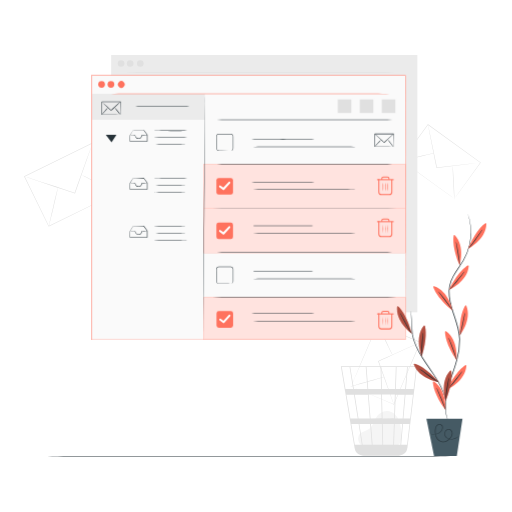
t = 0.00 s
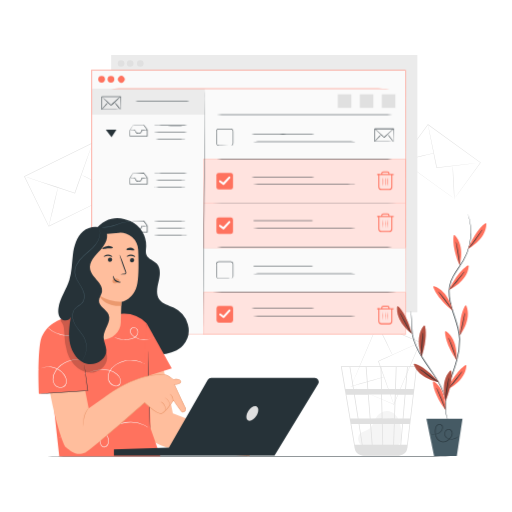
t = 1.50 s
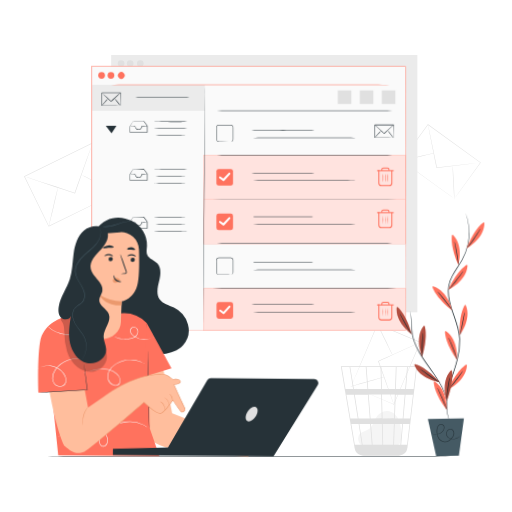
t = 2.63 s
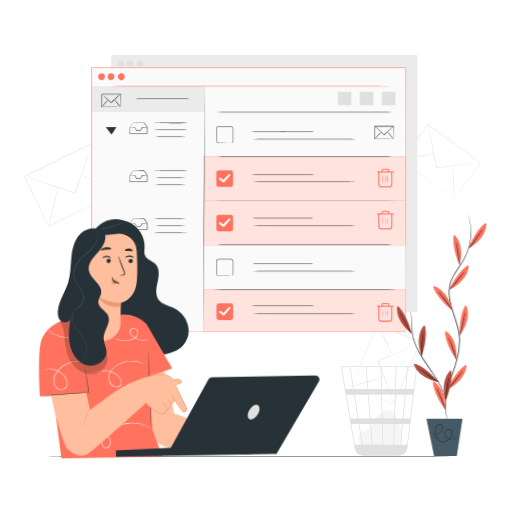
t = 3.75 s
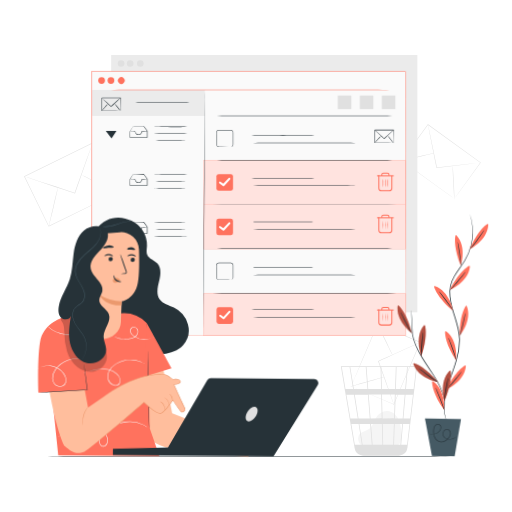
t = 4.88 s
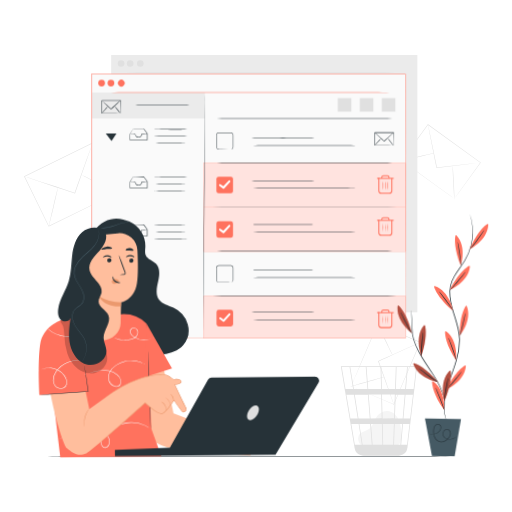
t = 6.38 s

The animated SVG that drew these frames (rendered in a browser with its animation timeline set to each time). Animation: 3 CSS @keyframes rules; one cycle of 7.50 s, repeats indefinitely.

<svg class="animated" id="freepik_stories-inbox-cleanup" xmlns="http://www.w3.org/2000/svg" viewBox="0 0 500 500" version="1.1" xmlns:xlink="http://www.w3.org/1999/xlink" xmlns:svgjs="http://svgjs.com/svgjs"><style>svg#freepik_stories-inbox-cleanup:not(.animated) .animable {opacity: 0;}svg#freepik_stories-inbox-cleanup.animated #freepik--Screen--inject-119 {animation: 6s Infinite  linear floating;animation-delay: 0s;}svg#freepik_stories-inbox-cleanup.animated #freepik--Character--inject-119 {animation: 1.5s 1 forwards linear fadeIn,3s Infinite  linear wind;animation-delay: 0s,1.5s;}svg#freepik_stories-inbox-cleanup.animated #freepik--Plant--inject-119 {animation: 1.5s Infinite  linear wind;animation-delay: 0s;}            @keyframes floating {                0% {                    opacity: 1;                    transform: translateY(0px);                }                50% {                    transform: translateY(-10px);                }                100% {                    opacity: 1;                    transform: translateY(0px);                }            }                    @keyframes fadeIn {                0% {                    opacity: 0;                }                100% {                    opacity: 1;                }            }                    @keyframes wind {                0% {                    transform: rotate( 0deg );                }                25% {                    transform: rotate( 1deg );                }                75% {                    transform: rotate( -1deg );                }            }        </style><g id="freepik--background-complete--inject-119" class="animable" style="transform-origin: 246.495px 249.38px;"><path d="M353.16,435.37c-1.59-1.36-5.14-5.68-2.4-10.71,1-1.84,3.13-2.75,5.05-3.56a20.58,20.58,0,0,0,5.55-2.87c3-2.56,3.84-6.81,5.83-10.22,2.3-3.92,6.57-6.86,11.09-6.65,5.18.23,9.49,4.46,11.45,9.28s2,10.17,2.07,15.37c0,2.88-.11,6.13-2.22,8.07-1.95,1.79-4.88,1.81-7.52,1.73l-28.28-.87" style="fill: rgb(245, 245, 245); transform-origin: 370.777px 418.592px;" id="elty0gqlefwyf" class="animable"></path><path d="M407.25,357.6H332.87l13.4,79.89a8.92,8.92,0,0,0,6.35,7.11l.26.07c.22.06.44.13.66.17a9.43,9.43,0,0,0,1.52.18v.07l.36,0h33.15a9.14,9.14,0,0,0,1.82-.19,9,9,0,0,0,7.53-7.8L404.39,382l.29-2.19h0L407.2,358Zm-14,51h-7.64l.78-23.19h8.84Zm2.72-23.19h7.31l-2.72,23.19H394Zm-21.81,48.89-.46-20.14h11L384,434.26Zm-11.88-20.14h10.68l.46,20.14h-9.57Zm.83,20.14h-9c-.85-5.44-2-12.5-3.16-20.14h10.55Zm-1.26-25.7L360,385.37h12.25l.53,23.19Zm11.72,0L373,385.37h12.61l-.77,23.19Zm-.66-28.75-.5-21.47h14.13l-.71,21.47Zm-.74,0H359.58l-1.66-21.47h13.73Zm-13.3,0H345.56l-1.32-8.29c-1.39-8.69-1.91-11.95-2.2-13.18h15.14Zm.44,5.56,1.8,23.19h-11c-.37-2.35-.74-4.73-1.12-7.11-.86-5.48-1.72-10.95-2.53-16.08Zm-9.94,23.19h-7.17l-3.89-23.19h7.41C346.82,392.54,348.08,400.51,349.34,408.56Zm.88,5.56c1.09,7,2.17,13.84,3.15,20.14h-6.89l-3.38-20.14Zm34.51,20.14.67-20.14h7.34L391,434.26Zm1.81-54.45.71-21.47h10.26l-1.84,21.47Zm-45.2-21.47c.3,1.55,1.65,10,3.47,21.47h-7.46l-3.61-21.47Zm56.17,75.92h-5.75l1.72-20.14h6.39Zm6.39-54.45h-7.49l1.84-21.47h8.17Z" style="fill: rgb(224, 224, 224); transform-origin: 370.06px 401.345px;" id="ela5t6cgrdh4n" class="animable"></path><path d="M114.24,188.36s-.17-.31-.46-.89l-1.29-2.58-4.86-9.82c-4.18-8.47-10.15-20.59-17.4-35.3l.29.1L23.92,172.5h0l.12-.35,23.79,48.69-.32-.11,48.08-23.39,13.71-6.64L113,189l.94-.44.34-.15-.3.16L113,189l-3.59,1.79-13.6,6.72L47.72,221.16l-.21.11-.11-.22L23.57,172.39l-.12-.24.24-.11h0l66.64-32.54.19-.09.09.19,17.26,35.51,4.74,9.82,1.23,2.57Z" style="fill: rgb(224, 224, 224); transform-origin: 68.865px 180.34px;" id="elj6punpe2txa" class="animable"></path><path d="M90.42,139.68a.88.88,0,0,1-.06.26q-.09.3-.24.75c-.23.7-.55,1.66-1,2.87-.87,2.53-2.11,6.11-3.64,10.52L73.34,188.73l-.34.16h-.06l-.08,0-.16-.05-.32-.11-.64-.21-1.26-.42L68,187.22l-4.89-1.63-9.25-3.09-15.65-5.26-10.54-3.59-2.85-1-.74-.27a.85.85,0,0,1-.25-.11.88.88,0,0,1,.26.06l.76.22,2.89.91,10.59,3.43L54,182l9.26,3.06,4.9,1.63,2.5.83,1.27.42.63.21.32.1.16.06.08,0h.06c-.14.07.34-.15-.31.17,4.81-13.5,9.16-25.71,12.32-34.6L89,143.49c.44-1.2.8-2.15,1-2.83l.29-.74Z" style="fill: rgb(224, 224, 224); transform-origin: 57.125px 164.285px;" id="eludkxjd6jesf" class="animable"></path><path d="M56.63,183.18c.14,0-1.76,8.57-4.25,19.07s-4.63,19-4.77,18.95,1.77-8.57,4.26-19.07S56.49,183.14,56.63,183.18Z" style="fill: rgb(224, 224, 224); transform-origin: 52.12px 202.19px;" id="els0tq5ay85i" class="animable"></path><path d="M114.94,188.72c-.06.12-8.06-3.8-17.87-8.76s-17.71-9.09-17.64-9.22,8.07,3.79,17.88,8.76S115,188.59,114.94,188.72Z" style="fill: rgb(224, 224, 224); transform-origin: 97.1849px 179.73px;" id="el3ekrzahpbe9" class="animable"></path><path d="M443.73,194.08s.15-.24.45-.67l1.34-1.89,5.1-7.14,18.47-25.72,0,.3-51.4-37.13h0l.37-.06-25.55,35.28-.05-.33,36.92,26.86,10.54,7.7,2.81,2.06.72.54c.16.13.25.19.25.2l-.24-.16-.72-.5-2.8-2-10.57-7.57L392.21,157.1,392,157l.14-.2,25.51-35.3.16-.21.21.15h0l51.35,37.21.17.12-.13.17L450.71,184.6c-2.23,3-4,5.41-5.17,7.05-.58.79-1,1.4-1.35,1.82S443.73,194.08,443.73,194.08Z" style="fill: rgb(224, 224, 224); transform-origin: 430.77px 157.685px;" id="el4euyrdjlx3n" class="animable"></path><path d="M469.26,158.79a7.12,7.12,0,0,1-.87.15l-2.49.35-9.17,1.17-30.27,3.69c-.57-.42-.16-.13-.29-.23h0v-.1l0-.14-.05-.27-.11-.55-.22-1.08c-.15-.72-.29-1.44-.44-2.15-.28-1.42-.57-2.82-.84-4.2-.55-2.75-1.09-5.41-1.59-7.94-1-5-1.91-9.6-2.67-13.44s-1.33-6.89-1.75-9.08l-.45-2.47a7.94,7.94,0,0,1-.13-.87,4.94,4.94,0,0,1,.23.85c.13.6.32,1.42.55,2.45l1.91,9c.79,3.84,1.73,8.38,2.78,13.43.51,2.53,1.06,5.18,1.62,7.93.28,1.38.56,2.78.85,4.2.15.71.29,1.42.44,2.14l.22,1.09.11.54.05.28,0,.13v.12c-.12-.09.29.22-.28-.19l30.29-3.53,9.19-1,2.5-.25A5.25,5.25,0,0,1,469.26,158.79Z" style="fill: rgb(224, 224, 224); transform-origin: 443.59px 142.89px;" id="el39o07juugxg" class="animable"></path><path d="M423.57,149.77c0,.14-7,1.87-15.64,3.87s-15.73,3.5-15.77,3.36,7-1.87,15.65-3.87S423.54,149.63,423.57,149.77Z" style="fill: rgb(224, 224, 224); transform-origin: 407.865px 153.385px;" id="elpva083tgow8" class="animable"></path><path d="M443.76,194.73c-.14,0-.64-7.31-1.1-16.34s-.72-16.36-.57-16.37.63,7.31,1.09,16.34S443.9,194.72,443.76,194.73Z" style="fill: rgb(224, 224, 224); transform-origin: 442.923px 178.375px;" id="elw04pr6qvyj" class="animable"></path><path d="M342.92,377.24l.78.3,2.22.92,8.43,3.52,30.32,12.75-.27.11,25.7-60.67h0l.14.35L368.59,316.8l.31-.13L350.24,360.3c-2.29,5.33-4.1,9.56-5.36,12.47-.62,1.43-1.1,2.54-1.44,3.31l-.37.86-.15.3s0-.1.11-.29.2-.48.34-.84l1.37-3.29L350,360.35c4.53-10.73,10.94-25.93,18.5-43.87l.09-.22.22.1L410.45,334l.24.1-.11.24h0c-9.69,22.79-18.65,43.83-25.8,60.64l-.08.19-.19-.08-30.36-13-8.34-3.6-2.16-.94Z" style="fill: rgb(224, 224, 224); transform-origin: 376.805px 355.715px;" id="elpbfv95fp2w" class="animable"></path><path d="M384.59,394.93a.93.93,0,0,1-.1-.21c-.07-.17-.15-.38-.26-.63-.22-.6-.53-1.42-.92-2.45-.8-2.17-1.93-5.24-3.31-9l-10.74-29.82c.28-.65.09-.18.15-.33h0l.07,0,.13-.06.26-.12.53-.24,1.05-.47,2.07-.94,4.06-1.83,7.67-3.45,13-5.82,8.78-3.88,2.4-1,.63-.25c.15-.06.22-.08.22-.07l-.2.12-.6.3-2.36,1.12-8.72,4-13,5.92-7.66,3.48-4,1.83-2.08.94-1,.48-.52.23-.27.12-.13.06-.06,0,0,0h0c.05-.14-.15.33.12-.31,4.13,11.64,7.87,22.18,10.59,29.86,1.32,3.8,2.4,6.89,3.16,9.07.35,1.05.63,1.87.83,2.48.08.26.15.47.21.65A.76.76,0,0,1,384.59,394.93Z" style="fill: rgb(224, 224, 224); transform-origin: 389.77px 364.644px;" id="el6yr2esi5thn" class="animable"></path><path d="M383.15,346.56c-.13.06-3.51-6.64-7.54-15s-7.19-15.12-7.06-15.19,3.5,6.64,7.53,15S383.27,346.5,383.15,346.56Z" style="fill: rgb(224, 224, 224); transform-origin: 375.85px 331.465px;" id="elcdhlciutrtn" class="animable"></path><path d="M342.27,377.42c0-.14,7.26-2.33,16.3-4.89S375,368,375,368.15s-7.26,2.33-16.3,4.89S342.31,377.56,342.27,377.42Z" style="fill: rgb(224, 224, 224); transform-origin: 358.635px 372.785px;" id="elpphekgsqkrc" class="animable"></path><rect x="108.56" y="53.67" width="298.99" height="251.35" style="fill: rgb(235, 235, 235); transform-origin: 258.055px 179.345px;" id="elep1x1fj6o0t" class="animable"></rect><path d="M109.14,71c0-.14,66.68-.26,148.91-.26S407,70.89,407,71s-66.66.26-148.92.26S109.14,71.17,109.14,71Z" style="fill: rgb(224, 224, 224); transform-origin: 258.07px 71px;" id="el13ejkfyg9oo" class="animable"></path><circle cx="118.24" cy="62.03" r="3.2" style="fill: rgb(224, 224, 224); transform-origin: 118.24px 62.03px;" id="eloxn8hjldqpe" class="animable"></circle><circle cx="127.13" cy="62.03" r="3.2" style="fill: rgb(224, 224, 224); transform-origin: 127.13px 62.03px;" id="el3ir80qa8tms" class="animable"></circle><circle cx="137" cy="62.03" r="3.2" style="fill: rgb(224, 224, 224); transform-origin: 137px 62.03px;" id="el23fcds9lzhj" class="animable"></circle></g><g id="freepik--Floor--inject-119" class="animable" style="transform-origin: 242.68px 445.58px;"><path d="M460.65,445.58c0,.15-97.59.26-217.94.26s-218-.11-218-.26,97.57-.26,218-.26S460.65,445.44,460.65,445.58Z" style="fill: rgb(38, 50, 56); transform-origin: 242.68px 445.58px;" id="elnpgcgu1va7h" class="animable"></path></g><g id="freepik--Screen--inject-119" class="animable" style="transform-origin: 242.635px 202.675px;"><path d="M396,331.71c0-1.83-.09-102.53-.22-257.9L396,74l-306.76,0h0l.26-.26c0,93.46,0,181.61,0,257.9l-.24-.23,306.79.23-306.79.23H89v-.23c0-76.29,0-164.44,0-257.9v-.26h.29l306.76,0h.22v.22C396.13,229.18,396,329.88,396,331.71Z" style="fill: rgb(250, 250, 250); transform-origin: 242.635px 202.675px;" id="elo26dxcvnenf" class="animable"></path><rect x="89.25" y="73.81" width="306.79" height="257.9" style="fill: rgb(250, 250, 250); transform-origin: 242.645px 202.76px;" id="ely016zrce229" class="animable"></rect><rect x="89.85" y="91.62" width="110.16" height="25.25" style="fill: rgb(235, 235, 235); transform-origin: 144.93px 104.245px;" id="elzmse7wt0y3" class="animable"></rect><path d="M117.63,112s0-.33,0-.93,0-1.49,0-2.54c0-2.24-.06-5.34-.11-9.08l.21.21-18.27,0,.26-.26h0v6.51c0,2.1,0,4.11,0,6l-.24-.24,13.11.12,3.78.07,1,0,.37,0a10.07,10.07,0,0,1-1.29.06l-3.73.06-13.26.12h-.23V112c0-1.91,0-3.92,0-6v-3.22c0-.54,0-1.09,0-1.64V99.43h0c-.23.23.32-.32.27-.26l18.27,0h.21v.21c0,3.8-.08,6.94-.11,9.21,0,1,0,1.86,0,2.5A4.89,4.89,0,0,1,117.63,112Z" style="fill: rgb(38, 50, 56); transform-origin: 108.577px 105.633px;" id="elyy5fv6bxqy" class="animable"></path><path d="M117.63,99.41s-.21.29-.65.74-1.09,1.08-1.9,1.86c-1.62,1.56-3.89,3.69-6.41,6-.71,0-.2,0-.36,0h0l0,0-.06,0-.12-.11-.23-.22-.47-.43-.9-.84-1.71-1.59L101.91,102c-.81-.78-1.46-1.41-1.91-1.86a3.7,3.7,0,0,1-.65-.74s.31.18.79.59,1.17,1,2,1.74l2.94,2.64,1.72,1.57.91.83.47.43.23.22.12.1.06.06,0,0h-.32c2.52-2.32,4.82-4.41,6.51-5.9.84-.74,1.53-1.34,2-1.74A3.49,3.49,0,0,1,117.63,99.41Z" style="fill: rgb(38, 50, 56); transform-origin: 108.49px 103.705px;" id="eltz6amga1flr" class="animable"></path><path d="M105.44,105a20.82,20.82,0,0,1-2.86,3.67A20.59,20.59,0,0,1,99.33,112a21,21,0,0,1,2.86-3.66A20.94,20.94,0,0,1,105.44,105Z" style="fill: rgb(38, 50, 56); transform-origin: 102.385px 108.5px;" id="elz983twdg0we" class="animable"></path><path d="M117.75,112.11a21.46,21.46,0,0,1-3.16-3.51,21.77,21.77,0,0,1-2.76-3.85,21.28,21.28,0,0,1,3.16,3.52A21.51,21.51,0,0,1,117.75,112.11Z" style="fill: rgb(38, 50, 56); transform-origin: 114.79px 108.43px;" id="elkzs4w5r4dn9" class="animable"></path><path d="M187.36,103.8c0,.15-12.9.26-28.8.26s-28.79-.11-28.79-.26,12.89-.26,28.79-.26S187.36,103.66,187.36,103.8Z" style="fill: rgb(38, 50, 56); transform-origin: 158.565px 103.8px;" id="elmqc2cf0rwsi" class="animable"></path><rect x="198.61" y="203.78" width="197.43" height="43.26" style="fill: rgb(255, 114, 94); transform-origin: 297.325px 225.41px;" id="eldo0w9ux73dq" class="animable"></rect><g id="el62vlq2g9bcj"><g style="opacity: 0.8; transform-origin: 297.325px 225.41px;" class="animable"><rect x="198.61" y="203.78" width="197.43" height="43.26" style="fill: rgb(255, 255, 255); transform-origin: 297.325px 225.41px;" id="el7qnotis7u39" class="animable"></rect></g></g><rect x="211.31" y="217.3" width="16.21" height="16.21" rx="2.25" style="fill: rgb(255, 114, 94); transform-origin: 219.415px 225.405px;" id="elv3bssfpouhg" class="animable"></rect><path d="M218.19,229a1,1,0,0,1-.6-.2l-3.27-2.46a1,1,0,1,1,1.2-1.59l2.55,1.91,5.12-5.56a1,1,0,1,1,1.47,1.36l-5.73,6.22A1,1,0,0,1,218.19,229Z" style="fill: rgb(255, 255, 255); transform-origin: 219.387px 224.889px;" id="elnx2esbiqnj" class="animable"></path><rect x="198.61" y="160.3" width="197.43" height="43.26" style="fill: rgb(255, 114, 94); transform-origin: 297.325px 181.93px;" id="elob925h150l" class="animable"></rect><path d="M394.85,203.72c0,.15-43.62.26-97.42.26s-97.42-.11-97.42-.26,43.61-.26,97.42-.26S394.85,203.58,394.85,203.72Z" style="fill: rgb(38, 50, 56); transform-origin: 297.43px 203.72px;" id="elyctd2tbpbgc" class="animable"></path><rect x="198.72" y="290.26" width="197.43" height="41.45" style="fill: rgb(255, 114, 94); transform-origin: 297.435px 310.985px;" id="elea3oix7n5av" class="animable"></rect><g id="elzg7ok9v5w4"><g style="opacity: 0.8; transform-origin: 297.435px 310.985px;" class="animable"><rect x="198.72" y="290.26" width="197.43" height="41.45" style="fill: rgb(255, 255, 255); transform-origin: 297.435px 310.985px;" id="elv2ocuss1iu9" class="animable"></rect></g></g><rect x="211.41" y="303.79" width="16.21" height="16.21" rx="2.25" style="fill: rgb(255, 114, 94); transform-origin: 219.515px 311.895px;" id="elqo8wjkkubh9" class="animable"></rect><path d="M218.29,315.5a1,1,0,0,1-.6-.2l-3.27-2.46a1,1,0,0,1,1.2-1.6l2.55,1.92,5.12-5.56a1,1,0,1,1,1.47,1.35L219,315.18A1,1,0,0,1,218.29,315.5Z" style="fill: rgb(255, 255, 255); transform-origin: 219.544px 311.364px;" id="elqrvbw2nclbk" class="animable"></path><g id="eltz6pn8eh7sl"><g style="opacity: 0.8; transform-origin: 297.325px 181.93px;" class="animable"><rect x="198.61" y="160.3" width="197.43" height="43.26" style="fill: rgb(255, 255, 255); transform-origin: 297.325px 181.93px;" id="elu5kt61srkk" class="animable"></rect></g></g><rect x="211.31" y="173.82" width="16.21" height="16.21" rx="2.25" style="fill: rgb(255, 114, 94); transform-origin: 219.415px 181.925px;" id="eloligwy5r5b" class="animable"></rect><path d="M218.19,185.53a1,1,0,0,1-.6-.2l-3.27-2.46a1,1,0,1,1,1.2-1.59l2.55,1.91,5.12-5.56a1,1,0,0,1,1.41-.06,1,1,0,0,1,.06,1.42l-5.73,6.22A1,1,0,0,1,218.19,185.53Z" style="fill: rgb(255, 255, 255); transform-origin: 219.388px 181.419px;" id="elovpa8a7ycui" class="animable"></path><path d="M396,331.71c0-1.83-.09-102.53-.22-257.9L396,74l-306.76,0h0l.26-.26c0,93.46,0,181.61,0,257.9l-.24-.23,306.79.23-306.79.23H89v-.23c0-76.29,0-164.44,0-257.9v-.26h.29l306.76,0h.22v.22C396.13,229.18,396,329.88,396,331.71Z" style="fill: rgb(255, 114, 94); transform-origin: 242.635px 202.675px;" id="el37naunyfqfk" class="animable"></path><path d="M89.85,91.62c0-.15,68.41-.26,152.79-.26s152.81.11,152.81.26-68.4.26-152.81.26S89.85,91.76,89.85,91.62Z" style="fill: rgb(255, 114, 94); transform-origin: 242.65px 91.62px;" id="elm126hgfh53h" class="animable"></path><circle cx="99.19" cy="82.38" r="3.28" style="fill: rgb(255, 114, 94); transform-origin: 99.19px 82.38px;" id="elpx63a1q0qdp" class="animable"></circle><circle cx="108.31" cy="82.38" r="3.28" style="fill: rgb(255, 114, 94); transform-origin: 108.31px 82.38px;" id="elna1twjfch2c" class="animable"></circle><path d="M120.75,80.06a3.28,3.28,0,1,1-4.64,0A3.28,3.28,0,0,1,120.75,80.06Z" style="fill: rgb(255, 114, 94); transform-origin: 118.43px 82.3786px;" id="elez5vsxnr6zu" class="animable"></path><path d="M130,127a2.9,2.9,0,0,1,.71,0l2.08-.06,7.62-.1h.1l.06.08,3.36,4.42.05.07v.08c0,2,0,4.22,0,6.52v.26h-3.32l-13.72,0h-.22V138c0-2.26,0-4.27.06-6V132l0,0,2.34-3.67A11.47,11.47,0,0,1,130,127a1.63,1.63,0,0,1-.18.38l-.57,1-2.16,3.69,0-.09c0,1.7,0,3.71.05,6l-.22-.22,13.72,0h3.07l-.26.26c0-2.3,0-4.5,0-6.52l.05.14-3.3-4.45.17.08-7.54-.1-2.1,0A4.19,4.19,0,0,1,130,127Z" style="fill: rgb(38, 50, 56); transform-origin: 135.35px 132.555px;" id="el9on1bqn1uyr" class="animable"></path><path d="M143.75,131.78a5.83,5.83,0,0,1-1.45.2c-.92.08-2.24.17-3.81.27l.21-.22a4.43,4.43,0,0,1-.79,2.33,3.09,3.09,0,0,1-1,.92,3.59,3.59,0,0,1-1.4.33,3.5,3.5,0,0,1-2.75-1.16,5.18,5.18,0,0,1-1.12-2.39l.22.18c-1.46,0-2.68-.05-3.53-.09A5.09,5.09,0,0,1,127,132a5.45,5.45,0,0,1,1.33-.12c.85,0,2.07-.07,3.53-.1H132l0,.19a4.86,4.86,0,0,0,1.05,2.12,3,3,0,0,0,2.36,1,2.76,2.76,0,0,0,1.18-.27,2.55,2.55,0,0,0,.88-.75,4.16,4.16,0,0,0,.74-2.05l0-.21h.19c1.58-.05,2.9-.08,3.83-.09A6,6,0,0,1,143.75,131.78Z" style="fill: rgb(38, 50, 56); transform-origin: 135.375px 133.655px;" id="elc6tx59ratr" class="animable"></path><path d="M181.34,127.55a3.34,3.34,0,0,1,.85-.08v.16c-2,.1-8.19.18-15.45.18-4.5,0-8.58,0-11.53-.08l-3.49-.08a5.77,5.77,0,0,1-1.28-.1,5.77,5.77,0,0,1,1.28-.1l3.49-.08c2.95-.05,7-.08,11.53-.08,7.26,0,13.41.08,15.45.18v.16A2.83,2.83,0,0,1,181.34,127.55Z" style="fill: rgb(38, 50, 56); transform-origin: 166.315px 127.55px;" id="elvb514rd2l9b" class="animable"></path><path d="M181.34,134.1a2.83,2.83,0,0,1,.85-.08v.16c-2,.1-8.19.18-15.45.18-4.5,0-8.58,0-11.53-.08l-3.49-.08a6.66,6.66,0,0,1-1.28-.1,6.07,6.07,0,0,1,1.28-.11l3.49-.08c2.95,0,7-.07,11.53-.07,7.26,0,13.41.07,15.45.18v.16A4.07,4.07,0,0,1,181.34,134.1Z" style="fill: rgb(38, 50, 56); transform-origin: 166.315px 134.1px;" id="elo6bueutsc3c" class="animable"></path><path d="M181.34,140.64a3.34,3.34,0,0,1,.85-.08v.16c-2,.11-8.19.18-15.45.18-4.5,0-8.58,0-11.53-.07l-3.49-.09a5.77,5.77,0,0,1-1.28-.1,6.66,6.66,0,0,1,1.28-.1l3.49-.08c2.95-.05,7-.08,11.53-.08,7.26,0,13.41.08,15.45.18v.16A2.83,2.83,0,0,1,181.34,140.64Z" style="fill: rgb(38, 50, 56); transform-origin: 166.315px 140.64px;" id="elyeezqa3jne8" class="animable"></path><path d="M130,173.87a3.14,3.14,0,0,1,.71-.06l2.08-.05,7.62-.1h.1l.06.08,3.36,4.42.05.07v.08c0,2,0,4.22,0,6.52v.26h-3.32l-13.72,0h-.22v-.22c0-2.26,0-4.27.06-6v-.05l0,0,2.34-3.67a11.47,11.47,0,0,1,.85-1.24,1.63,1.63,0,0,1-.18.38l-.57,1L127.1,179l0-.09c0,1.7,0,3.71.05,6l-.22-.22,13.72,0h3.07l-.26.26c0-2.3,0-4.5,0-6.52l.05.14-3.3-4.45.17.08-7.54-.1-2.1,0A4.19,4.19,0,0,1,130,173.87Z" style="fill: rgb(38, 50, 56); transform-origin: 135.35px 179.375px;" id="elwssgc58ltz" class="animable"></path><path d="M143.75,178.62a5.83,5.83,0,0,1-1.45.2c-.92.08-2.24.17-3.81.27l.21-.22a4.43,4.43,0,0,1-.79,2.33,3.09,3.09,0,0,1-1,.92,3.59,3.59,0,0,1-1.4.33,3.5,3.5,0,0,1-2.75-1.16,5.18,5.18,0,0,1-1.12-2.39l.22.18c-1.46,0-2.68-.05-3.53-.09a5.09,5.09,0,0,1-1.33-.13,5.7,5.7,0,0,1,1.33-.13l3.53-.09H132l0,.19a4.86,4.86,0,0,0,1.05,2.12,3,3,0,0,0,2.36,1,2.76,2.76,0,0,0,1.18-.27,2.55,2.55,0,0,0,.88-.75,4.16,4.16,0,0,0,.74-2.05l0-.21h.19c1.58,0,2.9-.08,3.83-.09A6,6,0,0,1,143.75,178.62Z" style="fill: rgb(38, 50, 56); transform-origin: 135.375px 180.501px;" id="elljrtvfk84pb" class="animable"></path><path d="M181.34,174.39a3.34,3.34,0,0,1,.85-.08v.16c-2,.1-8.19.18-15.45.18-4.5,0-8.58,0-11.53-.08l-3.49-.08a5.77,5.77,0,0,1-1.28-.1,5.77,5.77,0,0,1,1.28-.1l3.49-.08c2.95-.05,7-.08,11.53-.08,7.26,0,13.41.08,15.45.18v.16A3.34,3.34,0,0,1,181.34,174.39Z" style="fill: rgb(38, 50, 56); transform-origin: 166.315px 174.39px;" id="elhpnphswv8aj" class="animable"></path><path d="M181.34,180.94a2.83,2.83,0,0,1,.85-.08V181c-2,.1-8.19.18-15.45.18-4.5,0-8.58,0-11.53-.08l-3.49-.08a6.66,6.66,0,0,1-1.28-.1,6.07,6.07,0,0,1,1.28-.11l3.49-.08c2.95-.05,7-.07,11.53-.07,7.26,0,13.41.07,15.45.18V181A4.07,4.07,0,0,1,181.34,180.94Z" style="fill: rgb(38, 50, 56); transform-origin: 166.315px 180.92px;" id="elezabegkpkbe" class="animable"></path><path d="M181.34,187.48a3.34,3.34,0,0,1,.85-.08v.16c-2,.11-8.19.18-15.45.18-4.5,0-8.58,0-11.53-.07l-3.49-.09a5.77,5.77,0,0,1-1.28-.1,6.66,6.66,0,0,1,1.28-.1l3.49-.08c2.95-.05,7-.08,11.53-.08,7.26,0,13.41.08,15.45.18v.16A2.83,2.83,0,0,1,181.34,187.48Z" style="fill: rgb(38, 50, 56); transform-origin: 166.315px 187.48px;" id="elmrr2lias1r" class="animable"></path><path d="M130,220.71a3.14,3.14,0,0,1,.71-.06l2.08-.05,7.62-.1h.1l.06.08,3.36,4.42.05.07v.08c0,2,0,4.22,0,6.52v.26h-3.32l-13.72,0h-.22v-.22c0-2.26,0-4.27.06-6v0l0,0,2.34-3.67a11.47,11.47,0,0,1,.85-1.24,1.63,1.63,0,0,1-.18.38l-.57,1-2.16,3.69,0-.09c0,1.7,0,3.71.05,6l-.22-.22,13.72,0h3.07l-.26.26c0-2.3,0-4.5,0-6.52l.05.14-3.3-4.45.17.08-7.54-.1-2.1,0A4.19,4.19,0,0,1,130,220.71Z" style="fill: rgb(38, 50, 56); transform-origin: 135.35px 226.215px;" id="elbssd8s01a8q" class="animable"></path><path d="M143.75,225.46a5.83,5.83,0,0,1-1.45.2c-.92.08-2.24.17-3.81.27l.21-.22a4.43,4.43,0,0,1-.79,2.33,3.09,3.09,0,0,1-1,.92,3.41,3.41,0,0,1-1.4.32,3.46,3.46,0,0,1-2.75-1.15,5.18,5.18,0,0,1-1.12-2.39l.22.18c-1.46,0-2.68,0-3.53-.09a5.09,5.09,0,0,1-1.33-.13,5.7,5.7,0,0,1,1.33-.13l3.53-.09H132l0,.19a4.86,4.86,0,0,0,1.05,2.12,3,3,0,0,0,2.36,1,2.76,2.76,0,0,0,1.18-.27,2.55,2.55,0,0,0,.88-.75,4.16,4.16,0,0,0,.74-2.05l0-.21h.19c1.58-.06,2.9-.08,3.83-.09A6,6,0,0,1,143.75,225.46Z" style="fill: rgb(38, 50, 56); transform-origin: 135.375px 227.337px;" id="elnus3rxc953" class="animable"></path><path d="M181.34,221.23a3.34,3.34,0,0,1,.85-.08v.16c-2,.1-8.19.18-15.45.18-4.5,0-8.58,0-11.53-.08l-3.49-.08a5.77,5.77,0,0,1-1.28-.1,5.77,5.77,0,0,1,1.28-.1l3.49-.08c2.95-.05,7-.08,11.53-.08,7.26,0,13.41.08,15.45.18v.16A3.34,3.34,0,0,1,181.34,221.23Z" style="fill: rgb(38, 50, 56); transform-origin: 166.315px 221.23px;" id="els2pu8r9tiyo" class="animable"></path><path d="M181.34,227.78a2.83,2.83,0,0,1,.85-.08v.16c-2,.1-8.19.18-15.45.18-4.5,0-8.58,0-11.53-.08l-3.49-.08a6.66,6.66,0,0,1-1.28-.1,6.07,6.07,0,0,1,1.28-.11l3.49-.08c2.95-.05,7-.07,11.53-.07,7.26,0,13.41.07,15.45.18v.16A4.07,4.07,0,0,1,181.34,227.78Z" style="fill: rgb(38, 50, 56); transform-origin: 166.315px 227.78px;" id="els7qj27ytuv" class="animable"></path><path d="M181.34,234.32a3.34,3.34,0,0,1,.85-.08v.16c-2,.11-8.19.18-15.45.18-4.5,0-8.58,0-11.53-.07l-3.49-.09a5.77,5.77,0,0,1-1.28-.1,6.66,6.66,0,0,1,1.28-.1l3.49-.08c2.95,0,7-.08,11.53-.08,7.26,0,13.41.08,15.45.18v.16A2.83,2.83,0,0,1,181.34,234.32Z" style="fill: rgb(38, 50, 56); transform-origin: 166.315px 234.32px;" id="elf6pttxe40id" class="animable"></path><path d="M380.12,190.55H372.5a3,3,0,0,1-3.05-3V174.85h1v12.66a2,2,0,0,0,2.05,2h7.62a2,2,0,0,0,2-2V175.29h1v12.22A3,3,0,0,1,380.12,190.55Z" style="fill: rgb(255, 114, 94); transform-origin: 376.285px 182.7px;" id="elhfny1mms4ve" class="animable"></path><rect x="368.2" y="174.92" width="16.22" height="1" style="fill: rgb(255, 114, 94); transform-origin: 376.31px 175.42px;" id="elj87ijgictlk" class="animable"></rect><path d="M373.36,175.42h-1v-1.11a2,2,0,0,1,2-2h4a2,2,0,0,1,2,2v.89h-1v-.89a1,1,0,0,0-1-1h-4a1,1,0,0,0-1,1Z" style="fill: rgb(255, 114, 94); transform-origin: 376.36px 173.865px;" id="elfbi8vlv3oaa" class="animable"></path><path d="M374,186.81a18.2,18.2,0,0,1-.26-4.3,18.14,18.14,0,0,1,.26-4.29,17.53,17.53,0,0,1,.26,4.29A17.58,17.58,0,0,1,374,186.81Z" style="fill: rgb(255, 114, 94); transform-origin: 374.002px 182.515px;" id="eleq457019tf4" class="animable"></path><path d="M376.35,186.81a18.2,18.2,0,0,1-.26-4.3,18.14,18.14,0,0,1,.26-4.29,17.53,17.53,0,0,1,.26,4.29A17.58,17.58,0,0,1,376.35,186.81Z" style="fill: rgb(255, 114, 94); transform-origin: 376.352px 182.515px;" id="elict2trf26no" class="animable"></path><path d="M378.72,186.81a18.2,18.2,0,0,1-.26-4.3,18.14,18.14,0,0,1,.26-4.29,17.53,17.53,0,0,1,.26,4.29A17.58,17.58,0,0,1,378.72,186.81Z" style="fill: rgb(255, 114, 94); transform-origin: 378.722px 182.515px;" id="elhcl9p1km4gw" class="animable"></path><path d="M380.12,231.55H372.5a3.06,3.06,0,0,1-3.05-3.05V215.84h1V228.5a2.05,2.05,0,0,0,2.05,2.05h7.62a2.05,2.05,0,0,0,2-2.05V216.28h1V228.5A3,3,0,0,1,380.12,231.55Z" style="fill: rgb(255, 114, 94); transform-origin: 376.285px 223.695px;" id="eln80ypso5vy" class="animable"></path><rect x="368.2" y="215.91" width="16.22" height="1" style="fill: rgb(255, 114, 94); transform-origin: 376.31px 216.41px;" id="elb01gm77nino" class="animable"></rect><path d="M373.36,216.41h-1V215.3a2,2,0,0,1,2-2h4a2,2,0,0,1,2,2v.89h-1v-.89a1,1,0,0,0-1-1h-4a1,1,0,0,0-1,1Z" style="fill: rgb(255, 114, 94); transform-origin: 376.36px 214.855px;" id="elntwanx4z7dj" class="animable"></path><path d="M374,227.8a35.61,35.61,0,0,1,0-8.59,35.61,35.61,0,0,1,0,8.59Z" style="fill: rgb(255, 114, 94); transform-origin: 374px 223.505px;" id="elipkmno8xr4" class="animable"></path><path d="M376.35,227.8a35.61,35.61,0,0,1,0-8.59,35.61,35.61,0,0,1,0,8.59Z" style="fill: rgb(255, 114, 94); transform-origin: 376.35px 223.505px;" id="elewhu2c3oi59" class="animable"></path><path d="M378.72,227.8a35.61,35.61,0,0,1,0-8.59,35.61,35.61,0,0,1,0,8.59Z" style="fill: rgb(255, 114, 94); transform-origin: 378.72px 223.505px;" id="el79clli1sfaf" class="animable"></path><path d="M380.12,321.66H372.5a3,3,0,0,1-3.05-3V306h1v12.66a2,2,0,0,0,2.05,2h7.62a2,2,0,0,0,2-2V306.4h1v12.22A3,3,0,0,1,380.12,321.66Z" style="fill: rgb(255, 114, 94); transform-origin: 376.285px 313.83px;" id="el1fqxwkplnx9" class="animable"></path><rect x="368.2" y="306.03" width="16.22" height="1" style="fill: rgb(255, 114, 94); transform-origin: 376.31px 306.53px;" id="el9yi8c6ulvjp" class="animable"></rect><path d="M373.36,306.53h-1v-1.12a2,2,0,0,1,2-2h4a2,2,0,0,1,2,2v.9h-1v-.9a1,1,0,0,0-1-1h-4a1,1,0,0,0-1,1Z" style="fill: rgb(255, 114, 94); transform-origin: 376.36px 304.97px;" id="elb6z08lm2tx" class="animable"></path><path d="M374,317.92a35.61,35.61,0,0,1,0-8.59,35.61,35.61,0,0,1,0,8.59Z" style="fill: rgb(255, 114, 94); transform-origin: 374px 313.625px;" id="elstq20w3r5he" class="animable"></path><path d="M376.35,317.92a35.61,35.61,0,0,1,0-8.59,35.61,35.61,0,0,1,0,8.59Z" style="fill: rgb(255, 114, 94); transform-origin: 376.35px 313.625px;" id="elqgellvjtjm" class="animable"></path><path d="M378.72,317.92a35.61,35.61,0,0,1,0-8.59,35.61,35.61,0,0,1,0,8.59Z" style="fill: rgb(255, 114, 94); transform-origin: 378.72px 313.625px;" id="elvvzejy6ehzd" class="animable"></path><path d="M384.26,143.3a7.47,7.47,0,0,1-.05-.93c0-.65,0-1.49,0-2.55,0-2.23-.07-5.33-.11-9.08l.21.21L366,131l.26-.26h0v3.29c0,1.09,0,2.16,0,3.21,0,2.1,0,4.12,0,6l-.24-.24,13.1.12,3.79.06,1,0,.37,0a12.53,12.53,0,0,1-1.29,0l-3.73.07-13.26.12h-.24v-.24c0-1.91,0-3.93,0-6v-6.5h0c-.23.23.32-.32.26-.27l18.28.06h.21v.2c0,3.8-.08,6.95-.1,9.21,0,1,0,1.87-.06,2.5A6.55,6.55,0,0,1,384.26,143.3Z" style="fill: rgb(38, 50, 56); transform-origin: 375.107px 136.863px;" id="ell0wgqrwnhba" class="animable"></path><path d="M384.26,130.74a3.7,3.7,0,0,1-.65.74c-.45.45-1.1,1.09-1.91,1.87-1.62,1.56-3.88,3.68-6.41,6h-.36l0,0,0,0-.06-.06-.11-.11-.24-.21-.46-.43-.91-.84-1.7-1.59-2.87-2.72c-.81-.78-1.46-1.42-1.9-1.87a3.7,3.7,0,0,1-.65-.74,4.54,4.54,0,0,1,.79.59c.48.41,1.17,1,2,1.75l2.94,2.63,1.73,1.57.91.84.46.42.24.22.12.11.06,0,0,0h0c-.16,0,.36,0-.35,0,2.52-2.33,4.83-4.41,6.51-5.9.85-.75,1.54-1.34,2-1.75A3.8,3.8,0,0,1,384.26,130.74Z" style="fill: rgb(38, 50, 56); transform-origin: 375.145px 135.045px;" id="elfswslk4ue8o" class="animable"></path><path d="M372.07,136.36A22,22,0,0,1,369.2,140a20.46,20.46,0,0,1-3.25,3.33,20.41,20.41,0,0,1,2.86-3.67A20.4,20.4,0,0,1,372.07,136.36Z" style="fill: rgb(38, 50, 56); transform-origin: 369.01px 139.845px;" id="elkf069o859tl" class="animable"></path><path d="M384.37,143.44a22,22,0,0,1-3.16-3.51,21.74,21.74,0,0,1-2.75-3.84,22,22,0,0,1,3.16,3.51A21.13,21.13,0,0,1,384.37,143.44Z" style="fill: rgb(38, 50, 56); transform-origin: 381.415px 139.765px;" id="eley83uinxfvh" class="animable"></path><path d="M394.85,116.87c0,.14-43.62.26-97.42.26S200,117,200,116.87s43.61-.26,97.42-.26S394.85,116.73,394.85,116.87Z" style="fill: rgb(38, 50, 56); transform-origin: 297.425px 116.87px;" id="el9qw726ssxg" class="animable"></path><path d="M394.85,160.3c0,.14-43.62.26-97.42.26S200,160.44,200,160.3s43.61-.26,97.42-.26S394.85,160.15,394.85,160.3Z" style="fill: rgb(38, 50, 56); transform-origin: 297.425px 160.3px;" id="elq1x2as4qotj" class="animable"></path><path d="M394.85,246.26c0,.14-43.62.26-97.42.26S200,246.4,200,246.26s43.61-.26,97.42-.26S394.85,246.11,394.85,246.26Z" style="fill: rgb(38, 50, 56); transform-origin: 297.425px 246.26px;" id="elaygdq3q1phm" class="animable"></path><path d="M394.85,290.26c0,.15-43.62.26-97.42.26s-97.42-.11-97.42-.26,43.61-.26,97.42-.26S394.85,290.12,394.85,290.26Z" style="fill: rgb(38, 50, 56); transform-origin: 297.43px 290.26px;" id="el9kxciyebmzd" class="animable"></path><path d="M225.28,147s.22,0,.6-.14a2.2,2.2,0,0,0,1.28-1.07c.39-.65.19-1.62.22-2.72s0-2.35,0-3.72,0-2.9,0-4.51c0-.41,0-.82,0-1.24a3.53,3.53,0,0,0-.1-1.19,2,2,0,0,0-1.79-1.37H213.56a2,2,0,0,0-1.95,1.63c-.07.92,0,2,0,3,0,2,0,3.9,0,5.73,0,.91,0,1.8,0,2.67a5.22,5.22,0,0,0,.06,1.21,2.06,2.06,0,0,0,.55,1,2.13,2.13,0,0,0,.94.52,4.82,4.82,0,0,0,1.09.06l2.17,0,6.53.08,1.78.05a3,3,0,0,1,.62.05,2.29,2.29,0,0,1-.62,0l-1.78.05-6.53.09h-2.17a4.92,4.92,0,0,1-1.19-.06,2.43,2.43,0,0,1-1.82-1.77,5,5,0,0,1-.08-1.32c0-.87,0-1.76,0-2.67,0-1.83,0-3.74,0-5.73v-1.5a12.1,12.1,0,0,1,0-1.57,2.51,2.51,0,0,1,2.46-2l11.88,0a2.49,2.49,0,0,1,2.19,1.7,4,4,0,0,1,.12,1.34c0,.42,0,.83,0,1.24,0,1.61,0,3.12,0,4.51s0,2.62,0,3.72c0,.55,0,1.06,0,1.53a2.54,2.54,0,0,1-.31,1.29,2.35,2.35,0,0,1-1.43,1.08A1.45,1.45,0,0,1,225.28,147Z" style="fill: rgb(38, 50, 56); transform-origin: 219.479px 138.876px;" id="elj5vuiwophf" class="animable"></path><path d="M225.28,276.77s.22,0,.6-.14a2.2,2.2,0,0,0,1.28-1.07c.39-.65.19-1.62.22-2.72s0-2.35,0-3.72,0-2.9,0-4.51c0-.41,0-.82,0-1.24a3.53,3.53,0,0,0-.1-1.19,2,2,0,0,0-1.79-1.37H213.56a2,2,0,0,0-1.95,1.62c-.07.93,0,2,0,3,0,2,0,3.9,0,5.73,0,.91,0,1.8,0,2.66a5.28,5.28,0,0,0,.06,1.22,2,2,0,0,0,.55,1,2,2,0,0,0,.94.52,4.29,4.29,0,0,0,1.09.07l2.17,0,6.53.08,1.78.05a3,3,0,0,1,.62,0,2.29,2.29,0,0,1-.62.05l-1.78.05-6.53.08-2.17,0a4.92,4.92,0,0,1-1.19-.06,2.43,2.43,0,0,1-1.82-1.77,5,5,0,0,1-.08-1.33c0-.86,0-1.75,0-2.66,0-1.83,0-3.74,0-5.73v-1.5a12.1,12.1,0,0,1,0-1.57,2.51,2.51,0,0,1,2.46-2.05l11.88,0a2.49,2.49,0,0,1,2.19,1.7,4,4,0,0,1,.12,1.34c0,.42,0,.83,0,1.24,0,1.61,0,3.12,0,4.51s0,2.62,0,3.72c0,.55,0,1.06,0,1.53a2.54,2.54,0,0,1-.31,1.29,2.29,2.29,0,0,1-1.43,1.07A1.59,1.59,0,0,1,225.28,276.77Z" style="fill: rgb(38, 50, 56); transform-origin: 219.479px 268.611px;" id="eloexb0y8yvld" class="animable"></path><path d="M198.56,328s0-.21,0-.61,0-1,0-1.79c0-1.6,0-3.92,0-6.89,0-6,0-14.65,0-25.33,0-21.38.26-50.92.56-83.55s.53-62.16.72-83.56c.07-10.68.12-19.33.16-25.33,0-3,0-5.29.06-6.88,0-.78,0-1.37,0-1.79s0-.61,0-.61,0,.2,0,.61,0,1,0,1.79c0,1.59,0,3.91,0,6.88,0,6,0,14.65,0,25.33-.05,21.38-.26,50.93-.57,83.56s-.53,62.15-.71,83.55c-.07,10.68-.12,19.33-.16,25.33,0,3,0,5.29-.06,6.89,0,.77,0,1.36,0,1.79S198.56,328,198.56,328Z" style="fill: rgb(38, 50, 56); transform-origin: 199.31px 209.83px;" id="eloidbp03dhp" class="animable"></path><path d="M309.91,177.72c0,.14-15,.26-33.56.26s-33.56-.12-33.56-.26,15-.26,33.56-.26S309.91,177.57,309.91,177.72Z" style="fill: rgb(38, 50, 56); transform-origin: 276.35px 177.72px;" id="elfn5ya2oufpu" class="animable"></path><path d="M351.86,185.12c0,.15-24.42.26-54.53.26s-54.54-.11-54.54-.26,24.42-.26,54.54-.26S351.86,185,351.86,185.12Z" style="fill: rgb(38, 50, 56); transform-origin: 297.325px 185.12px;" id="eljqg0jcty7dn" class="animable"></path><path d="M309.91,264.83c0,.14-15,.26-33.56.26s-33.56-.12-33.56-.26,15-.26,33.56-.26S309.91,264.68,309.91,264.83Z" style="fill: rgb(38, 50, 56); transform-origin: 276.35px 264.83px;" id="elo9mw1eeki0e" class="animable"></path><path d="M351.86,272.23c0,.14-24.42.26-54.53.26s-54.54-.12-54.54-.26,24.42-.26,54.54-.26S351.86,272.09,351.86,272.23Z" style="fill: rgb(38, 50, 56); transform-origin: 297.325px 272.23px;" id="el40wai58wfmq" class="animable"></path><path d="M309.91,135.86c0,.15-15,.27-33.56.27s-33.56-.12-33.56-.27,15-.26,33.56-.26S309.91,135.72,309.91,135.86Z" style="fill: rgb(38, 50, 56); transform-origin: 276.35px 135.865px;" id="el15iltw1zgpu" class="animable"></path><path d="M351.86,143.27c0,.14-24.42.26-54.53.26s-54.54-.12-54.54-.26,24.42-.26,54.54-.26S351.86,143.13,351.86,143.27Z" style="fill: rgb(38, 50, 56); transform-origin: 297.325px 143.27px;" id="elvp9wfc8ftmc" class="animable"></path><path d="M309.91,220.4c0,.14-15,.26-33.56.26s-33.56-.12-33.56-.26,15-.26,33.56-.26S309.91,220.26,309.91,220.4Z" style="fill: rgb(38, 50, 56); transform-origin: 276.35px 220.4px;" id="elk7lpmziya5" class="animable"></path><path d="M351.86,227.8c0,.15-24.42.26-54.53.26s-54.54-.11-54.54-.26,24.42-.26,54.54-.26S351.86,227.66,351.86,227.8Z" style="fill: rgb(38, 50, 56); transform-origin: 297.325px 227.8px;" id="elslswtl7fydj" class="animable"></path><path d="M309.91,306.16c0,.14-15,.26-33.56.26s-33.56-.12-33.56-.26,15-.26,33.56-.26S309.91,306,309.91,306.16Z" style="fill: rgb(38, 50, 56); transform-origin: 276.35px 306.16px;" id="elcir0apv3hp" class="animable"></path><path d="M351.86,313.56c0,.14-24.42.26-54.53.26s-54.54-.12-54.54-.26,24.42-.26,54.54-.26S351.86,313.42,351.86,313.56Z" style="fill: rgb(38, 50, 56); transform-origin: 297.325px 313.56px;" id="elu5xbs5wk6lm" class="animable"></path><rect x="372.86" y="97.07" width="13.21" height="13.21" style="fill: rgb(224, 224, 224); transform-origin: 379.465px 103.675px;" id="el42l2dsa6it" class="animable"></rect><rect x="351.35" y="97.07" width="13.21" height="13.21" style="fill: rgb(224, 224, 224); transform-origin: 357.955px 103.675px;" id="eljufdyd8pklm" class="animable"></rect><rect x="329.84" y="97.07" width="13.21" height="13.21" style="fill: rgb(224, 224, 224); transform-origin: 336.445px 103.675px;" id="elai4swe118jm" class="animable"></rect><polygon points="103.29 131.66 108.9 138.98 113.7 131.66 103.29 131.66" style="fill: rgb(38, 50, 56); transform-origin: 108.495px 135.32px;" id="elxu1ywp55xs" class="animable"></polygon></g><g id="freepik--Character--inject-119" class="animable" style="transform-origin: 173.803px 329.326px;"><path d="M91.13,226.61c13-17.16,26.76-14.74,36.29-10.59a26.18,26.18,0,0,1,15.3,25c-.16,2.74-.75,5.62.37,8.13,1.79,4,7,5.17,10,8.39,4.13,4.41,3.22,11.38,1.82,17.26s-2.86,12.58.59,17.53c3.17,4.53,9.2,5.75,14.18,8.17a26,26,0,0,1,13.76,16.19,22.2,22.2,0,0,1-4.71,20.48c-4.84,5.26-12.1,7.6-19.17,8.64a70.63,70.63,0,0,1-80.85-73.46" style="fill: rgb(38, 50, 56); transform-origin: 131.423px 279.789px;" id="el9a9m01u2yju" class="animable"></path><path d="M128.1,216.75a37.59,37.59,0,0,0-4.63.26,61.91,61.91,0,0,0-10.76,3.12c-4.15,1.45-8.16,2.26-11.08,2.07a13.89,13.89,0,0,1-3.39-.55,4.72,4.72,0,0,1-1.18-.47,22.9,22.9,0,0,0,4.58.66,33,33,0,0,0,10.91-2.2c4.13-1.45,8-2.7,10.87-3a18.19,18.19,0,0,1,3.44-.09A4.75,4.75,0,0,1,128.1,216.75Z" style="fill: rgb(69, 90, 100); transform-origin: 112.58px 219.367px;" id="elras81ujasf" class="animable"></path><path d="M158.06,353.24c.5,1.5,10.87,50.5,10.87,50.5l78.89,30.33-4.44,11.51-67.64-5.95h0c-39.48-5.89-41.67-25.26-39.29-46.91l4.09-37.11Z" style="fill: rgb(255, 190, 157); transform-origin: 191.806px 399.41px;" id="elxzq8nbv0naf" class="animable"></path><path d="M44.67,326.82c8.13-12.31,20.47-19.41,31.77-23.34l41.5,3a31.64,31.64,0,0,1,25.28,9.33l3.86,102.83,9.53,27H57.88L44.67,326.82" style="fill: rgb(255, 114, 94); transform-origin: 100.64px 374.56px;" id="el3sqii4c29ew" class="animable"></path><path d="M144.74,358s-.09-.05-.24-.16l-.67-.5a12.91,12.91,0,0,0-1.09-.81l-1.55-1c-.62-.33-1.3-.7-2.05-1.07a27.4,27.4,0,0,0-9.09-2.39,27.1,27.1,0,0,0-8.06.5,24.3,24.3,0,0,0-8.51,3.58,17.87,17.87,0,0,0-6.7,7.53,10.76,10.76,0,0,0-.91,5.21,9.81,9.81,0,0,0,2,5.05,7,7,0,0,0,4.56,2.71,4.41,4.41,0,0,0,4.49-1.93,5.79,5.79,0,0,0,.08-4.9,9.31,9.31,0,0,0-1.18-2.2,12.31,12.31,0,0,0-1.66-1.8,17.83,17.83,0,0,0-8.19-4.09,25.15,25.15,0,0,0-8.06-.45A53,53,0,0,0,86.43,364l-3.05,1-.79.26a.82.82,0,0,1-.28.07l.26-.12.78-.31c.68-.26,1.7-.65,3-1.12a50.33,50.33,0,0,1,11.49-2.87,25.6,25.6,0,0,1,8.19.39,18.4,18.4,0,0,1,8.41,4.16c.32.28.62.58.91.89a9,9,0,0,1,.83,1,10,10,0,0,1,1.25,2.3,6.32,6.32,0,0,1-.11,5.34,4.31,4.31,0,0,1-2.15,1.84,5.71,5.71,0,0,1-2.84.34,7.47,7.47,0,0,1-4.91-2.9,10.23,10.23,0,0,1-2.07-5.32,11.11,11.11,0,0,1,1-5.46,18.26,18.26,0,0,1,6.9-7.73,25,25,0,0,1,8.69-3.61,27.48,27.48,0,0,1,8.18-.44,26,26,0,0,1,6.6,1.46,27.5,27.5,0,0,1,2.56,1.07c.76.39,1.44.78,2,1.12l1.54,1.05a13.65,13.65,0,0,1,1.07.86l.63.54Z" style="fill: rgb(250, 250, 250); transform-origin: 113.525px 364.403px;" id="eloetouwt30i8" class="animable"></path><polygon points="143.22 315.76 167.72 359.82 140.54 368.17 143.22 315.76" style="fill: rgb(255, 114, 94); transform-origin: 154.13px 341.965px;" id="el0qyuyl8wpt9f" class="animable"></polygon><path d="M146.51,418.93a4.62,4.62,0,0,1-.08-.77c0-.55-.07-1.28-.13-2.2-.09-2-.21-4.74-.37-8.14-.28-6.86-.63-16.35-.94-26.83s-.5-20-.56-26.86c0-3.44,0-6.22,0-8.14,0-.92,0-1.66,0-2.21a4.55,4.55,0,0,1,.05-.77,3.81,3.81,0,0,1,.06.77l.06,2.21c0,2,.1,4.74.18,8.13.18,6.92.43,16.39.71,26.85s.59,19.92.79,26.84c.08,3.39.15,6.16.2,8.14,0,.92,0,1.66,0,2.21A3.76,3.76,0,0,1,146.51,418.93Z" style="fill: rgb(38, 50, 56); transform-origin: 145.473px 380.97px;" id="elomq4cw658xp" class="animable"></path><path d="M150.45,329.18a2.8,2.8,0,0,1-.56.39,15.32,15.32,0,0,1-1.72.94,18.14,18.14,0,0,1-17.26-1.45,11.4,11.4,0,0,1-2.39-2,5.9,5.9,0,0,1-1.48-3,4,4,0,0,1,.89-3.33,3.56,3.56,0,0,1,3.39-1,4.4,4.4,0,0,1,2.93,2,5,5,0,0,1,.53,3.41,6.74,6.74,0,0,1-1.39,3,8.14,8.14,0,0,1-2.45,2,15.34,15.34,0,0,1-5.55,1.56,24.77,24.77,0,0,1-5,.06,24.51,24.51,0,0,1-7-1.69,18.1,18.1,0,0,1-1.78-.83,2.61,2.61,0,0,1-.59-.35,6.07,6.07,0,0,1,.63.26c.41.18,1,.44,1.81.73a25.91,25.91,0,0,0,7,1.51,25,25,0,0,0,4.92-.12,15.06,15.06,0,0,0,5.37-1.55,7.83,7.83,0,0,0,2.3-1.88,6.32,6.32,0,0,0,1.27-2.78,4.49,4.49,0,0,0-.48-3.05,3.83,3.83,0,0,0-2.58-1.76,3.06,3.06,0,0,0-2.91.82,3.5,3.5,0,0,0-.76,2.91,5.42,5.42,0,0,0,1.34,2.72,11.22,11.22,0,0,0,2.29,2,17.59,17.59,0,0,0,9.94,3,18.39,18.39,0,0,0,7-1.34C149.64,329.66,150.42,329.13,150.45,329.18Z" style="fill: rgb(250, 250, 250); transform-origin: 130.735px 325.838px;" id="elo36o6ur8zl" class="animable"></path><path d="M145.23,418.07l-.28-.19-.8-.58a27.06,27.06,0,0,0-3.27-1.95,29.09,29.09,0,0,0-13.5-3c-5.89,0-12.86,2-19.61,5.88a28,28,0,0,0-4.84,3.46,16.57,16.57,0,0,0-3.82,4.8,9.5,9.5,0,0,0-.91,6.13,5.41,5.41,0,0,0,1.54,2.72,3,3,0,0,0,2.88.71,4.09,4.09,0,0,0,2.31-2,6.94,6.94,0,0,0,.83-3.06,10.7,10.7,0,0,0-1.9-6,14.62,14.62,0,0,0-4.43-4.23,17.16,17.16,0,0,0-5.49-2.15,31.71,31.71,0,0,0-11-.11,65.76,65.76,0,0,0-9.43,2.06A67.68,67.68,0,0,0,60.62,426c-1.45.79-2.55,1.45-3.3,1.9l-.84.52-.3.16s.08-.08.27-.21l.82-.56c.72-.48,1.82-1.16,3.26-2a65,65,0,0,1,12.89-5.52,63.6,63.6,0,0,1,9.48-2.13,31.62,31.62,0,0,1,11.14.06,17.38,17.38,0,0,1,5.65,2.2,15,15,0,0,1,4.59,4.36,11.14,11.14,0,0,1,2,6.25,7.41,7.41,0,0,1-.9,3.3,4.6,4.6,0,0,1-2.62,2.29,3.52,3.52,0,0,1-3.37-.82,6,6,0,0,1-1.69-3,9.94,9.94,0,0,1,1-6.48,17,17,0,0,1,3.94-4.95,29.31,29.31,0,0,1,4.94-3.51c6.82-3.92,13.88-5.83,19.85-5.83a28.82,28.82,0,0,1,13.6,3.16A19.31,19.31,0,0,1,145.23,418.07Z" style="fill: rgb(250, 250, 250); transform-origin: 100.705px 424.39px;" id="el7ynj22a1y6x" class="animable"></path><path d="M74.78,338.2c-3-15.37-24.75-15.94-28.56-.75-.06.23-.12.47-.17.71-5.61,23.93,13.34,94.64,18.43,98.72s10.14,8.7,18.84,5.09c5.09-2.11,57.94-48.82,57.94-48.82s12.22,11.71,16.3,10.69,11.86-13,11.86-13,7.56,11.33,8.51,11.5a2.84,2.84,0,0,0,3-4.07c-1-1.53-10.64-22.6-10.64-22.6s7.59-.82,6.06-3.37c0,0-.19-2.34-5.32-1.89S166,365,156.45,365.56s-29.27,3-57,24.28L86.6,398.9Z" style="fill: rgb(255, 190, 157); transform-origin: 113.125px 384.816px;" id="el6ct97lldfe2" class="animable"></path><path d="M99.42,389.84l.32-.26,1-.73,3.75-2.81a148.79,148.79,0,0,1,14.86-9.36,98,98,0,0,1,25-9.66c2.52-.53,5.13-1,7.84-1.31,1.36-.15,2.73-.27,4.13-.37a18.06,18.06,0,0,1,4.27.19,11.22,11.22,0,0,1,4.09,1.59c1.27.77,2.34,1.84,3.62,2.5a4.73,4.73,0,0,0,2,.53c.71,0,1.49-.09,2.27-.06a7,7,0,0,1,2.33.4,2.47,2.47,0,0,1,1.72,1.76l0-.1a1.47,1.47,0,0,1,.2,1.08,1.76,1.76,0,0,1-.63.89,6.12,6.12,0,0,1-1.82.92,21.06,21.06,0,0,1-4,.85l.21-.35,6.78,14.67c1.19,2.5,2.37,5.07,3.66,7.56a4.11,4.11,0,0,1,.49,1,3.23,3.23,0,0,1,0,1.16,3.31,3.31,0,0,1-1.14,2,2.91,2.91,0,0,1-2.19.67l-.29,0a.74.74,0,0,1-.21-.07l-.14-.1a4.11,4.11,0,0,1-.42-.41c-.25-.27-.49-.55-.71-.84-2.61-3.34-4.92-6.8-7.22-10.2h.43a87.19,87.19,0,0,1-5.88,7.94,32,32,0,0,1-3.37,3.51c-.31.26-.64.5-.95.76a11.37,11.37,0,0,1-1.06.63,3.09,3.09,0,0,1-2.47.2,16.09,16.09,0,0,1-4.26-2.09c-1.31-.85-2.55-1.76-3.76-2.7-2.4-1.89-4.65-3.86-6.79-5.88h.32c-16.76,14.74-31.11,27.12-41.37,35.7-5.13,4.29-9.24,7.62-12.12,9.82-1.44,1.1-2.57,1.92-3.36,2.43a6.61,6.61,0,0,1-1.25.69s.44-.22,1.21-.76,1.89-1.36,3.31-2.48c2.84-2.23,6.92-5.6,12-9.92,10.21-8.64,24.52-21.07,41.25-35.84l.16-.14.16.15c2.12,2,4.38,4,6.77,5.83,1.19.93,2.43,1.84,3.72,2.67a15.55,15.55,0,0,0,4.11,2c1.5.56,2.84-.5,4-1.49a32.81,32.81,0,0,0,3.31-3.45,87.46,87.46,0,0,0,5.84-7.89l.21-.33.22.32c2.29,3.39,4.62,6.86,7.19,10.17q.34.42.69.81c.12.12.24.25.36.35l.08.06h0s0,0,0,.09,0,.16,0-.08h0l.24,0a2.39,2.39,0,0,0,1.82-.55,2.56,2.56,0,0,0,.5-3.51c-1.33-2.55-2.49-5.09-3.68-7.6l-6.77-14.69-.14-.31.34,0a20.68,20.68,0,0,0,3.89-.83,5.54,5.54,0,0,0,1.67-.82,1.3,1.3,0,0,0,.46-.63,1,1,0,0,0-.14-.71l0,0,0-.07a2.06,2.06,0,0,0-1.41-1.35,6.48,6.48,0,0,0-2.16-.36c-.75,0-1.47.07-2.27.06a5.35,5.35,0,0,1-2.26-.6c-1.38-.71-2.43-1.78-3.65-2.53a11,11,0,0,0-3.92-1.53c-2.77-.5-5.58-.07-8.27.17s-5.29.76-7.8,1.28a98.62,98.62,0,0,0-25,9.52,158.64,158.64,0,0,0-14.91,9.22l-3.78,2.75-1,.7Z" style="fill: rgb(235, 153, 110); transform-origin: 132.431px 403.64px;" id="elq1oukzz5v3" class="animable"></path><path d="M81.85,416.1s-.11-.26-.21-.74a13.55,13.55,0,0,1-.25-2.09,21.3,21.3,0,0,1,3.67-13.18,15.42,15.42,0,0,1,1.3-1.66c.34-.36.54-.55.56-.53s-.63.9-1.55,2.39a24.15,24.15,0,0,0-3.62,13C81.77,415,81.94,416.09,81.85,416.1Z" style="fill: rgb(235, 153, 110); transform-origin: 84.1389px 406.999px;" id="el8zixn37ob8j" class="animable"></path><path d="M60,311.61c-.49.33-18.09,5.59-20.86,23.63S38,384.7,38,384.7l47.74-3.28L72.05,318Z" style="fill: rgb(255, 114, 94); transform-origin: 61.6318px 348.155px;" id="elm6xyuy168zf" class="animable"></path><path d="M161.44,401.35c-.08,0,.05-.65,0-1.64a8.63,8.63,0,0,0-1-3.71,8.79,8.79,0,0,0-2.51-2.92c-.8-.58-1.39-.82-1.36-.91a3.36,3.36,0,0,1,1.57.61,7.79,7.79,0,0,1,2.76,3,7.64,7.64,0,0,1,.89,4A3.37,3.37,0,0,1,161.44,401.35Z" style="fill: rgb(235, 153, 110); transform-origin: 159.185px 396.76px;" id="elp4ilyyhxd2" class="animable"></path><path d="M165.83,396a11.07,11.07,0,0,0-4.88-7.64,2.84,2.84,0,0,1,1.29.58,8.19,8.19,0,0,1,2.4,2.44,8.1,8.1,0,0,1,1.21,3.21A2.75,2.75,0,0,1,165.83,396Z" style="fill: rgb(235, 153, 110); transform-origin: 163.441px 392.18px;" id="elurqde9c4ai" class="animable"></path><path d="M165.83,384.6c0-.05.45.15,1,.64a7,7,0,0,1,2.26,5.12c0,.73-.13,1.17-.19,1.16a16,16,0,0,0-.89-3.75A16.51,16.51,0,0,0,165.83,384.6Z" style="fill: rgb(235, 153, 110); transform-origin: 167.46px 388.056px;" id="el0psueebbdkh" class="animable"></path><path d="M79.92,351.47a.67.67,0,0,1-.25,0l-.72-.08a25.43,25.43,0,0,0-2.78-.19,26.48,26.48,0,0,0-10,1.85,25.32,25.32,0,0,0-11.67,9.26A13.67,13.67,0,0,0,52,370.6,9.22,9.22,0,0,0,53.34,375,6.77,6.77,0,0,0,57,377.84a6.39,6.39,0,0,0,4.6-.22,5.23,5.23,0,0,0,2.8-3.38,8.46,8.46,0,0,0-.18-4.41,12.59,12.59,0,0,0-1.9-3.85,19.08,19.08,0,0,0-12.65-7.48,19.37,19.37,0,0,0-10,1.34,22.41,22.41,0,0,0-2.49,1.25l-.62.38-.22.11a14.27,14.27,0,0,1,3.25-1.92,19.06,19.06,0,0,1,10.12-1.52,19.33,19.33,0,0,1,13,7.55,12.84,12.84,0,0,1,2,4,8.92,8.92,0,0,1,.19,4.68,5.73,5.73,0,0,1-3.07,3.72,7,7,0,0,1-5,.25,7.32,7.32,0,0,1-3.91-3.1,9.66,9.66,0,0,1-1.46-4.61,14.16,14.16,0,0,1,2.67-8.6,25.48,25.48,0,0,1,11.94-9.33A25.83,25.83,0,0,1,76.18,351,19,19,0,0,1,79.92,351.47Z" style="fill: rgb(250, 250, 250); transform-origin: 58.13px 364.836px;" id="el266wnp4o2qv" class="animable"></path><path d="M78.29,325.57a6.31,6.31,0,0,1-1.21.56,11.15,11.15,0,0,1-1.48.53,16.81,16.81,0,0,1-2,.56,21.75,21.75,0,0,1-2.47.47c-.9.15-1.86.2-2.88.27a33.25,33.25,0,0,1-6.6-.45,32.56,32.56,0,0,1-6.34-1.88c-.93-.42-1.82-.8-2.6-1.25a22,22,0,0,1-2.16-1.3,19,19,0,0,1-1.68-1.22,11.41,11.41,0,0,1-1.19-1,6.38,6.38,0,0,1-.94-.94c.07-.09,1.44,1.24,4,2.86A22.2,22.2,0,0,0,52.92,324a28.31,28.31,0,0,0,2.58,1.2,31.33,31.33,0,0,0,12.74,2.29c1-.06,2-.09,2.84-.22s1.7-.25,2.45-.4C76.5,326.24,78.25,325.47,78.29,325.57Z" style="fill: rgb(250, 250, 250); transform-origin: 62.515px 323.946px;" id="elgzjlefzhki8" class="animable"></path><path d="M82.23,356.16a2.7,2.7,0,0,1,.11.48c.06.36.14.82.23,1.39.2,1.28.47,3,.8,5.23.65,4.53,1.56,10.82,2.61,18.12l0,.27h-.26l-11.16.78-25.88,1.7-7.84.46-2.14.1H38a3.2,3.2,0,0,1,.74-.11l2.12-.19,7.84-.62,25.87-1.86,11.15-.75-.23.28c-1-7.31-1.82-13.61-2.42-18.14-.28-2.2-.5-4-.66-5.25-.07-.58-.12-1-.16-1.41A1.67,1.67,0,0,1,82.23,356.16Z" style="fill: rgb(38, 50, 56); transform-origin: 61.99px 370.425px;" id="eldlfmu62jow" class="animable"></path><g id="elou08q68pryf"><g style="opacity: 0.2; transform-origin: 81.7983px 330.614px;" class="animable"><path d="M59.08,311.11c-.48,1.69.86,3.27,1.73,4.79,1.68,2.92,1.77,6.45,1.92,9.82A68.46,68.46,0,0,0,65.56,344c1.92,5.86,5.22,11.41,10.1,15.19s11.43,5.63,17.4,4.08,11-6.85,11.51-13-3.2-11.63-5.32-17.37c-1.64-4.42-2.37-9.12-3.31-13.75s-2.14-9.28-4.59-13.31-6.34-7.4-11-8.25-9.94,1.35-11.82,5.67" id="elfpzxvw2w28s" class="animable" style="transform-origin: 81.7983px 330.614px;"></path></g></g><path d="M82.14,230.37v5.31l-.35,79.61c0,9.24,7.88,16.64,17.77,16.61h0c10,0,18.25-7.62,18.44-17,.21-9.8.6-20.11.6-20.11s12.66-1.87,15.57-18.3c1.45-8.16,1.27-21.6.78-32.59a17.39,17.39,0,0,0-18.9-16.55Z" style="fill: rgb(255, 190, 157); transform-origin: 108.548px 279.591px;" id="elnponqz3nt2o" class="animable"></path><path d="M131.09,254a2.12,2.12,0,0,1-2.08,2.1,2,2,0,0,1-2.14-1.95,2.11,2.11,0,0,1,2.07-2.09A2,2,0,0,1,131.09,254Z" style="fill: rgb(38, 50, 56); transform-origin: 128.98px 254.08px;" id="el1drbp1ljv85i" class="animable"></path><path d="M131.92,250.88c-.27.27-1.84-.95-4.12-1s-4,1.07-4.2.79c-.12-.13.16-.62.89-1.13a5.79,5.79,0,0,1,3.37-1,5.62,5.62,0,0,1,3.27,1.12C131.82,250.25,132.05,250.75,131.92,250.88Z" style="fill: rgb(38, 50, 56); transform-origin: 127.764px 249.729px;" id="el5em8zfiw3xc" class="animable"></path><path d="M109.56,253.58a2.11,2.11,0,0,1-2.08,2.09,2,2,0,0,1-2.14-1.94,2.12,2.12,0,0,1,2.07-2.1A2,2,0,0,1,109.56,253.58Z" style="fill: rgb(38, 50, 56); transform-origin: 107.45px 253.65px;" id="elz3q4shosobp" class="animable"></path><path d="M109.57,250.9c-.27.27-1.85-.94-4.12-1s-4,1.07-4.2.79c-.12-.13.16-.62.89-1.14a5.87,5.87,0,0,1,3.37-1,5.54,5.54,0,0,1,3.28,1.12C109.47,250.28,109.7,250.78,109.57,250.9Z" style="fill: rgb(38, 50, 56); transform-origin: 105.414px 249.744px;" id="elfa5kx0sdr3m" class="animable"></path><path d="M117.52,267.91a15.13,15.13,0,0,1,3.7-.61c.59,0,1.14-.15,1.24-.54a3,3,0,0,0-.35-1.73c-.53-1.42-1.07-2.9-1.64-4.45-2.27-6.34-3.91-11.54-3.65-11.63s2.3,5,4.57,11.31l1.57,4.47a3.38,3.38,0,0,1,.26,2.29,1.47,1.47,0,0,1-1,.83,4.74,4.74,0,0,1-1,.12A15.63,15.63,0,0,1,117.52,267.91Z" style="fill: rgb(38, 50, 56); transform-origin: 120.053px 258.5px;" id="el70m9zll3mlm" class="animable"></path><path d="M118.61,294.83a41.85,41.85,0,0,1-22-6.28s5.15,11.41,21.66,10.16Z" style="fill: rgb(235, 153, 110); transform-origin: 107.61px 293.678px;" id="el4jtryv6cjkf" class="animable"></path><path d="M116.46,273.37a4.08,4.08,0,0,0-3.64-1.59,3.75,3.75,0,0,0-2.61,1.34,2.37,2.37,0,0,0-.23,2.7,2.74,2.74,0,0,0,3,.81,8.74,8.74,0,0,0,2.94-1.68,2.59,2.59,0,0,0,.66-.66.79.79,0,0,0,0-.85" style="fill: rgb(235, 153, 110); transform-origin: 113.183px 274.274px;" id="eli53sdio77n" class="animable"></path><path d="M110.8,269.36c.37,0,.33,2.45,2.42,4.24s4.71,1.56,4.72,1.91c0,.15-.59.47-1.7.48a6.11,6.11,0,0,1-3.95-1.46,5.3,5.3,0,0,1-1.86-3.55C110.35,270,110.64,269.34,110.8,269.36Z" style="fill: rgb(38, 50, 56); transform-origin: 114.178px 272.675px;" id="el0ypcuxkcxva" class="animable"></path><path d="M110.32,242c-.24.61-2.5.28-5.17.55s-4.85,1-5.19.4c-.15-.27.23-.84,1.11-1.42a8.55,8.55,0,0,1,3.86-1.28,8.74,8.74,0,0,1,4,.55C109.93,241.22,110.42,241.71,110.32,242Z" style="fill: rgb(38, 50, 56); transform-origin: 105.13px 241.695px;" id="elsu10knm97ee" class="animable"></path><path d="M131.2,244.28c-.41.51-2-.05-3.85-.11s-3.48.28-3.84-.26c-.15-.27.11-.78.81-1.26a5.56,5.56,0,0,1,6.2.31C131.17,243.5,131.38,244,131.2,244.28Z" style="fill: rgb(38, 50, 56); transform-origin: 127.365px 243.172px;" id="elzv6qt18nf7" class="animable"></path><path d="M102.79,225c4.46,5.81,0,14.13-5.06,19.47s-11.13,11.52-9.68,18.69c1.69,8.32,13.14,13.55,11.53,21.88-.59,3-3,5.65-2.94,8.75,0,5.59,7.3,8.24,9.43,13.4,2.92,7.09-4.85,14.26-4.9,21.92,0,4.35,2.48,8.38,2.66,12.73.35,8.91-10.12,15.53-18.78,13.43S70.38,344.73,68.42,336s-.67-17.76.64-26.57c-.83,3.76-6.53,4.52-9.34,1.89s-3.19-7-2.6-10.79c1.48-9.55,7.66-17.68,10.55-26.89,2.53-8.06,2.46-16.66,3.52-25s3.56-17.12,9.9-22.7,17.38-6.37,22.61.26" style="fill: rgb(38, 50, 56); transform-origin: 81.8041px 288.575px;" id="elbzbt5xz17ua" class="animable"></path><path d="M80.21,352a3.71,3.71,0,0,1,.21-.33c.15-.23.36-.55.63-.94a21.12,21.12,0,0,0,3.24-10.58,20.4,20.4,0,0,0-1.62-8.83c-1.31-3.1-3.62-6-6.06-9.16a46.46,46.46,0,0,1-3.53-5.08A20.07,20.07,0,0,1,70.74,311a12.1,12.1,0,0,1,.56-6.89,9.78,9.78,0,0,1,2-3,22.38,22.38,0,0,1,2.83-2.32c2-1.42,4-2.85,5.13-5.07a10.65,10.65,0,0,0,.46-7.29c-1.2-5-4.68-8.9-6.91-13.25a16.72,16.72,0,0,1-2.07-6.91,15.13,15.13,0,0,1,1.29-6.8,29.54,29.54,0,0,1,7.75-10c3-2.67,5.9-4.94,8.31-7.3a26.27,26.27,0,0,0,5.48-7.17,17.48,17.48,0,0,0,1.88-6.54,12.12,12.12,0,0,0-.43-4.28c-.28-1-.52-1.42-.48-1.44a7.9,7.9,0,0,1,.58,1.41,11.65,11.65,0,0,1,.53,4.32,17.07,17.07,0,0,1-1.82,6.65,26.46,26.46,0,0,1-5.48,7.31c-2.41,2.4-5.34,4.69-8.28,7.36a29.42,29.42,0,0,0-7.6,9.92,14.8,14.8,0,0,0-1.24,6.58,16.42,16.42,0,0,0,2,6.7c1.12,2.14,2.51,4.19,3.83,6.34a24.6,24.6,0,0,1,3.14,7,11.18,11.18,0,0,1-.5,7.65c-1.17,2.37-3.36,3.85-5.3,5.25a22,22,0,0,0-2.77,2.26,9.52,9.52,0,0,0-1.94,2.83,11.7,11.7,0,0,0-.54,6.61,20.08,20.08,0,0,0,2.26,6,46.76,46.76,0,0,0,3.49,5c2.41,3.14,4.73,6.11,6.05,9.28a20.47,20.47,0,0,1,1.57,9,20.65,20.65,0,0,1-3.44,10.62c-.29.41-.53.7-.68.91A2,2,0,0,1,80.21,352Z" style="fill: rgb(69, 90, 100); transform-origin: 84.0765px 287.37px;" id="elsfmqjo5826p" class="animable"></path><path d="M202.84,370.9l-37.9,66.18-53.67,1.86v5.9H268.06l42.67-69.9a4,4,0,0,0-3.39-6H206.28A4,4,0,0,0,202.84,370.9Z" style="fill: rgb(38, 50, 56); transform-origin: 211.268px 406.89px;" id="ellzipzmz6ws" class="animable"></path><path d="M250.31,406.23c-2.38,3.7-6,5.59-8.18,4.21s-1.95-5.49.43-9.19,6-5.59,8.18-4.21S252.69,402.53,250.31,406.23Z" style="fill: rgb(224, 224, 224); transform-origin: 246.435px 403.74px;" id="elgdt5da1kobe" class="animable"></path></g><g id="freepik--Plant--inject-119" class="animable animator-active" style="transform-origin: 431.358px 326.9px;"><path d="M439.4,415a3,3,0,0,0-.22-.51l-.69-1.48a37.91,37.91,0,0,1-2-5.91c-1.34-5.26-1.81-13.3.18-22.84a121.4,121.4,0,0,1,4.23-15.34c1.8-5.45,3.88-11.23,5.58-17.47a67.51,67.51,0,0,0,2.75-20.08c-.25-7.1-2.36-14.19-4.67-21.25s-4.69-14-5.41-20.93A31.9,31.9,0,0,1,443,269.85c3.06-5.64,6.91-10.46,9.79-15.46a53.7,53.7,0,0,0,5.89-14.86,55.23,55.23,0,0,0,.37-23,42.44,42.44,0,0,0-2.4-8.14,3.78,3.78,0,0,0,.14.54c.12.39.28.91.49,1.56a60.44,60.44,0,0,1,1.49,6.09,55.88,55.88,0,0,1-.6,22.85,53.69,53.69,0,0,1-5.9,14.67c-2.88,4.94-6.75,9.74-9.87,15.45a32.54,32.54,0,0,0-4,19.72c.72,7.07,3.12,14,5.42,21.09s4.39,14.06,4.66,21.05a67.45,67.45,0,0,1-2.69,19.87c-1.67,6.22-3.73,12-5.5,17.46a121.27,121.27,0,0,0-4.17,15.43c-1.94,9.61-1.39,17.73.06,23a33.64,33.64,0,0,0,2.18,5.9l.76,1.45A2.33,2.33,0,0,0,439.4,415Z" style="fill: rgb(38, 50, 56); transform-origin: 447.476px 311.695px;" id="elmlszf26xw88" class="animable"></path><path d="M448.83,259.32s5.85-18.71-4.65-29.67a.64.64,0,0,0-1.11.32C442.51,233.06,441.81,242.47,448.83,259.32Z" style="fill: rgb(255, 114, 94); transform-origin: 446.597px 244.377px;" id="el5kyjjebdtj" class="animable"></path><path d="M445.32,235.88a17.2,17.2,0,0,0,.4,3.46c.38,2.37.83,5.17,1.33,8.25s.93,5.88,1.31,8.26a18.35,18.35,0,0,0,.62,3.41,14,14,0,0,0-.1-3.48c-.2-2.14-.57-5.08-1.11-8.31s-1.09-6.13-1.54-8.23A15.68,15.68,0,0,0,445.32,235.88Z" style="fill: rgb(38, 50, 56); transform-origin: 447.182px 247.57px;" id="elbmwbhcd89o9" class="animable"></path><path d="M442,303.46s-3.58-19.28-18-24a.64.64,0,0,0-.83.8C424.09,283.2,427.87,291.85,442,303.46Z" style="fill: rgb(255, 114, 94); transform-origin: 432.569px 291.44px;" id="elmg49163iy9k" class="animable"></path><path d="M427.89,284.39a17.78,17.78,0,0,0,2,2.86c1.45,1.93,3.15,4.18,5,6.67l5,6.69a19.1,19.1,0,0,0,2.15,2.73,14.35,14.35,0,0,0-1.72-3c-1.17-1.8-2.88-4.22-4.86-6.83s-3.83-4.91-5.22-6.55A14.72,14.72,0,0,0,427.89,284.39Z" style="fill: rgb(38, 50, 56); transform-origin: 434.965px 293.865px;" id="el1hmsjwn7i4y" class="animable"></path><path d="M445.85,351.83s2.17-19.49-10.23-28.24a.65.65,0,0,0-1,.52C434.63,327.26,435.74,336.63,445.85,351.83Z" style="fill: rgb(255, 114, 94); transform-origin: 440.308px 337.659px;" id="elkc1kgbf4myc" class="animable"></path><path d="M437.93,329.49A17.11,17.11,0,0,0,439,332.8c.83,2.27,1.8,4.92,2.88,7.85s2,5.59,2.86,7.86a19.34,19.34,0,0,0,1.26,3.23,14,14,0,0,0-.76-3.39c-.6-2.07-1.53-4.88-2.67-8s-2.24-5.82-3.09-7.79A15.4,15.4,0,0,0,437.93,329.49Z" style="fill: rgb(38, 50, 56); transform-origin: 441.965px 340.615px;" id="ell90iuqfn8vl" class="animable"></path><path d="M435,400.48s1.48-19.56-11.22-27.86a.65.65,0,0,0-1,.56C422.91,376.32,424.35,385.65,435,400.48Z" style="fill: rgb(255, 114, 94); transform-origin: 428.916px 386.499px;" id="elzh04ffr4d5e" class="animable"></path><path d="M426.29,378.44a16.13,16.13,0,0,0,1.16,3.27l3.16,7.74c1.18,2.9,2.24,5.52,3.14,7.75a19.38,19.38,0,0,0,1.38,3.19,14.47,14.47,0,0,0-.89-3.37c-.67-2-1.7-4.82-2.95-7.85s-2.45-5.73-3.36-7.66A15.9,15.9,0,0,0,426.29,378.44Z" style="fill: rgb(38, 50, 56); transform-origin: 430.71px 389.415px;" id="elem30lnotata" class="animable"></path><path d="M457.24,242.88s17.38-9.08,17.72-24.25a.65.65,0,0,0-1-.56C471.36,219.85,464.21,226,457.24,242.88Z" style="fill: rgb(255, 114, 94); transform-origin: 466.1px 230.424px;" id="el9zmznzuxus8" class="animable"></path><path d="M471.35,223.84a16.8,16.8,0,0,0-2.16,2.72c-1.42,1.95-3.07,4.24-4.9,6.77s-3.5,4.82-4.92,6.76a19,19,0,0,0-2,2.85,13.92,13.92,0,0,0,2.39-2.53c1.37-1.65,3.19-4,5.1-6.65s3.57-5.1,4.73-6.91A15.09,15.09,0,0,0,471.35,223.84Z" style="fill: rgb(38, 50, 56); transform-origin: 464.36px 233.39px;" id="elpjfe9qcmi" class="animable"></path><path d="M438.57,283.07s17.9-8,19.17-23.13a.65.65,0,0,0-1-.62C454.07,261,446.55,266.66,438.57,283.07Z" style="fill: rgb(255, 114, 94); transform-origin: 448.157px 271.142px;" id="ele44dgbmj7lp" class="animable"></path><path d="M453.82,264.93a16.27,16.27,0,0,0-2.33,2.58l-5.3,6.46-5.32,6.45a18.33,18.33,0,0,0-2.15,2.73,15,15,0,0,0,2.54-2.39c1.47-1.56,3.43-3.79,5.5-6.32s3.87-4.88,5.14-6.61A15.64,15.64,0,0,0,453.82,264.93Z" style="fill: rgb(38, 50, 56); transform-origin: 446.27px 274.04px;" id="elhrkz1713o8t" class="animable"></path><path d="M448.87,327.9s12.29-15.28,6.53-29.31a.65.65,0,0,0-1.15-.11C452.6,301.15,448.5,309.66,448.87,327.9Z" style="fill: rgb(255, 114, 94); transform-origin: 452.891px 313.041px;" id="elog3xf9n22sc" class="animable"></path><path d="M454.18,304.81a17.81,17.81,0,0,0-.9,3.36c-.51,2.35-1.11,5.11-1.77,8.17s-1.28,5.81-1.8,8.16a19.44,19.44,0,0,0-.67,3.4,14.19,14.19,0,0,0,1.17-3.27c.6-2.06,1.33-4.94,2-8.14s1.22-6.11,1.56-8.23A15.72,15.72,0,0,0,454.18,304.81Z" style="fill: rgb(38, 50, 56); transform-origin: 451.61px 316.355px;" id="el6vmzcvm2jpx" class="animable"></path><path d="M436.7,380.66s17.76-8.3,18.77-23.44a.65.65,0,0,0-1-.61C451.82,358.28,444.4,364.12,436.7,380.66Z" style="fill: rgb(255, 114, 94); transform-origin: 446.087px 368.583px;" id="elrfhnpsns1ua" class="animable"></path><path d="M451.64,362.26a17.46,17.46,0,0,0-2.29,2.62l-5.19,6.56L439,378a18.65,18.65,0,0,0-2.1,2.77,14.7,14.7,0,0,0,2.49-2.43c1.45-1.58,3.37-3.85,5.4-6.42s3.79-4.94,5-6.69A16.17,16.17,0,0,0,451.64,362.26Z" style="fill: rgb(38, 50, 56); transform-origin: 444.27px 371.515px;" id="el0m22vysvw9zm" class="animable"></path><path d="M401.32,303.57s0,.14,0,.43,0,.75,0,1.25c.05,1.18.12,2.77.21,4.76.22,4.18.54,10,.93,17h0v0c1.27,7.09,4.88,15,9.74,22.59,3.56,5.63,7.29,10.74,10.51,15.5a109.49,109.49,0,0,1,7.88,13,54.59,54.59,0,0,1,3.69,9.56c.31,1.17.54,2.08.68,2.71a4.91,4.91,0,0,0,.26.94,5.8,5.8,0,0,0-.12-1c-.08-.64-.27-1.57-.55-2.76a50.87,50.87,0,0,0-3.49-9.71,103.83,103.83,0,0,0-7.79-13.18c-3.2-4.79-6.91-9.91-10.45-15.51-4.83-7.6-8.43-15.34-9.74-22.32v0c-.49-7-.89-12.79-1.19-17-.16-2-.29-3.56-.38-4.74,0-.5-.09-.91-.13-1.25A1.75,1.75,0,0,0,401.32,303.57Z" style="fill: rgb(38, 50, 56); transform-origin: 418.27px 347.44px;" id="elykilpdqpvrl" class="animable"></path><path d="M411.89,348.16s-7.52-18.1,1.94-30a.65.65,0,0,1,1.14.22C415.81,321.44,417.36,330.75,411.89,348.16Z" style="fill: rgb(255, 114, 94); transform-origin: 412.445px 333.034px;" id="elsk1ck2bto4n" class="animable"></path><path d="M413.26,324.5a15.57,15.57,0,0,0-.59,3.43c-.27,2.13-.57,5.08-.8,8.34s-.34,6.23-.34,8.37a14,14,0,0,0,.21,3.48,19.4,19.4,0,0,0,.3-3.46c.16-2.4.35-5.22.56-8.34s.42-5.94.58-8.34A16.75,16.75,0,0,0,413.26,324.5Z" style="fill: rgb(38, 50, 56); transform-origin: 412.408px 336.31px;" id="el0phu43xxndv" class="animable"></path><g id="elfpfq1hh6cj7"><g style="opacity: 0.3; transform-origin: 412.445px 333.034px;" class="animable"><path d="M411.89,348.16s-7.52-18.1,1.94-30a.65.65,0,0,1,1.14.22C415.81,321.44,417.36,330.75,411.89,348.16Z" id="elchtyz06gg8j" class="animable" style="transform-origin: 412.445px 333.034px;"></path></g></g><path d="M435.2,391.8s-6-18.66,4.36-29.71a.65.65,0,0,1,1.12.31C441.27,365.48,442.05,374.89,435.2,391.8Z" style="fill: rgb(255, 114, 94); transform-origin: 437.262px 376.838px;" id="elpift7kgh0f" class="animable"></path><path d="M438.48,368.33a15.19,15.19,0,0,0-.87,3.37c-.44,2.1-1,5-1.47,8.24s-.85,6.18-1,8.32a14.68,14.68,0,0,0-.07,3.48,18.14,18.14,0,0,0,.59-3.42c.35-2.38.77-5.18,1.23-8.26s.9-5.89,1.26-8.27A17.68,17.68,0,0,0,438.48,368.33Z" style="fill: rgb(38, 50, 56); transform-origin: 436.739px 380.035px;" id="elvrmf2ptevef" class="animable"></path><g id="el1n48hkt80t9"><g style="opacity: 0.3; transform-origin: 437.262px 376.838px;" class="animable"><path d="M435.2,391.8s-6-18.66,4.36-29.71a.65.65,0,0,1,1.12.31C441.27,365.48,442.05,374.89,435.2,391.8Z" id="elfuihgg150ch" class="animable" style="transform-origin: 437.262px 376.838px;"></path></g></g><path d="M402.31,326s-16.06-11.24-14.44-26.33a.65.65,0,0,1,1.08-.43C391.28,301.38,397.58,308.41,402.31,326Z" style="fill: rgb(255, 114, 94); transform-origin: 395.033px 312.538px;" id="elawyr1uaisgl" class="animable"></path><g id="elsihungt4c5f"><g style="opacity: 0.3; transform-origin: 395.033px 312.538px;" class="animable"><path d="M402.31,326s-16.06-11.24-14.44-26.33a.65.65,0,0,1,1.08-.43C391.28,301.38,397.58,308.41,402.31,326Z" id="elp0vmokm1ejk" class="animable" style="transform-origin: 395.033px 312.538px;"></path></g></g><path d="M390.78,305.33a15,15,0,0,0,1.33,3.21c.92,1.94,2.25,4.59,3.8,7.47s3,5.44,4.2,7.25a14.57,14.57,0,0,0,2.05,2.82,18.86,18.86,0,0,0-1.6-3.08l-4-7.34-4-7.35A17.43,17.43,0,0,0,390.78,305.33Z" style="fill: rgb(38, 50, 56); transform-origin: 396.47px 315.705px;" id="el810nimyeo9y" class="animable"></path><path d="M428.72,373.3s-19.38-3-24.57-17.28a.65.65,0,0,1,.78-.85C408,356,416.71,359.56,428.72,373.3Z" style="fill: rgb(255, 114, 94); transform-origin: 416.415px 364.224px;" id="elo7jq70yzez" class="animable"></path><g id="el291ts0nm1n"><g style="opacity: 0.3; transform-origin: 416.415px 364.224px;" class="animable"><path d="M428.72,373.3s-19.38-3-24.57-17.28a.65.65,0,0,1,.78-.85C408,356,416.71,359.56,428.72,373.3Z" id="elj01u55fknx" class="animable" style="transform-origin: 416.415px 364.224px;"></path></g></g><path d="M409.24,359.8a15.67,15.67,0,0,0,2.62,2.29c1.67,1.34,4,3.13,6.7,5s5.13,3.54,7,4.66a13.77,13.77,0,0,0,3.08,1.63,19.83,19.83,0,0,0-2.79-2.06L419,366.53l-6.81-4.85A17.3,17.3,0,0,0,409.24,359.8Z" style="fill: rgb(38, 50, 56); transform-origin: 418.94px 366.59px;" id="eltyyflcm63w" class="animable"></path><polygon points="451.64 408.96 446.09 445.41 423.89 445.37 416.42 408.96 451.64 408.96" style="fill: rgb(69, 90, 100); transform-origin: 434.03px 427.185px;" id="el4e010ioq1gl" class="animable"></polygon><path d="M419.67,423s.05.06.18.14.32.2.59.33a7.92,7.92,0,0,0,2.48.74,9.1,9.1,0,0,0,4.08-.38,8.58,8.58,0,0,0,4.39-3.19,6.2,6.2,0,0,0,1-3.05,3.33,3.33,0,0,0-1.51-3.13,3.62,3.62,0,0,0-3.72.3,5.42,5.42,0,0,0-2.12,3.35,14.15,14.15,0,0,0-.28,4.12,13.63,13.63,0,0,0,.9,4.21,9.32,9.32,0,0,0,2.57,3.67,7.13,7.13,0,0,0,4.27,1.78,7.74,7.74,0,0,0,4.45-1.29,13.35,13.35,0,0,0,3.31-3,7.29,7.29,0,0,0,1.68-4,4.64,4.64,0,0,0-1.58-3.86,3.61,3.61,0,0,0-3.93-.24,4.23,4.23,0,0,0-2.27,3,5.69,5.69,0,0,0,2.81,5.77,7.85,7.85,0,0,0,5.36.78,12.15,12.15,0,0,0,3.81-1.5,20.65,20.65,0,0,0,2.14-1.44,4,4,0,0,0,.69-.59,6.76,6.76,0,0,0-.76.49c-.49.32-1.21.81-2.18,1.34a12.25,12.25,0,0,1-3.76,1.36,7.49,7.49,0,0,1-5.08-.81,5.26,5.26,0,0,1-2.53-5.3,3.67,3.67,0,0,1,2-2.59,3,3,0,0,1,3.34.2,4.09,4.09,0,0,1,1.35,3.39,6.68,6.68,0,0,1-1.57,3.67,12.68,12.68,0,0,1-3.16,2.85,7.28,7.28,0,0,1-4.1,1.2,6.61,6.61,0,0,1-3.9-1.64,8.68,8.68,0,0,1-2.42-3.43,13.23,13.23,0,0,1-.87-4,14,14,0,0,1,.24-3.95,4.89,4.89,0,0,1,1.88-3,3.08,3.08,0,0,1,3.17-.31,2.84,2.84,0,0,1,1.29,2.67,5.83,5.83,0,0,1-.92,2.84,8.33,8.33,0,0,1-4.14,3.1A9.08,9.08,0,0,1,423,424,10.5,10.5,0,0,1,419.67,423Z" style="fill: rgb(38, 50, 56); transform-origin: 434.32px 422.987px;" id="elwkzp8ba2j8" class="animable"></path></g><defs>     <filter id="active" height="200%">         <feMorphology in="SourceAlpha" result="DILATED" operator="dilate" radius="2"></feMorphology>                <feFlood flood-color="#32DFEC" flood-opacity="1" result="PINK"></feFlood>        <feComposite in="PINK" in2="DILATED" operator="in" result="OUTLINE"></feComposite>        <feMerge>            <feMergeNode in="OUTLINE"></feMergeNode>            <feMergeNode in="SourceGraphic"></feMergeNode>        </feMerge>    </filter>    <filter id="hover" height="200%">        <feMorphology in="SourceAlpha" result="DILATED" operator="dilate" radius="2"></feMorphology>                <feFlood flood-color="#ff0000" flood-opacity="0.5" result="PINK"></feFlood>        <feComposite in="PINK" in2="DILATED" operator="in" result="OUTLINE"></feComposite>        <feMerge>            <feMergeNode in="OUTLINE"></feMergeNode>            <feMergeNode in="SourceGraphic"></feMergeNode>        </feMerge>            <feColorMatrix type="matrix" values="0   0   0   0   0                0   1   0   0   0                0   0   0   0   0                0   0   0   1   0 "></feColorMatrix>    </filter></defs></svg>